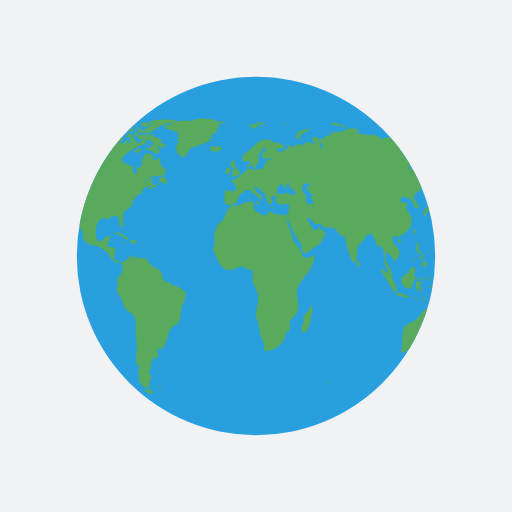
t = 0.00 s
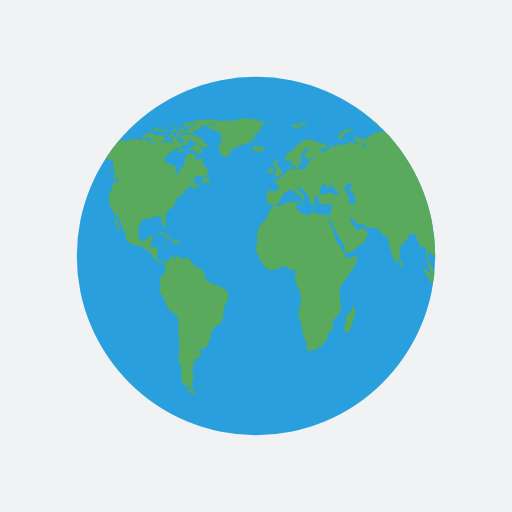
t = 1.67 s
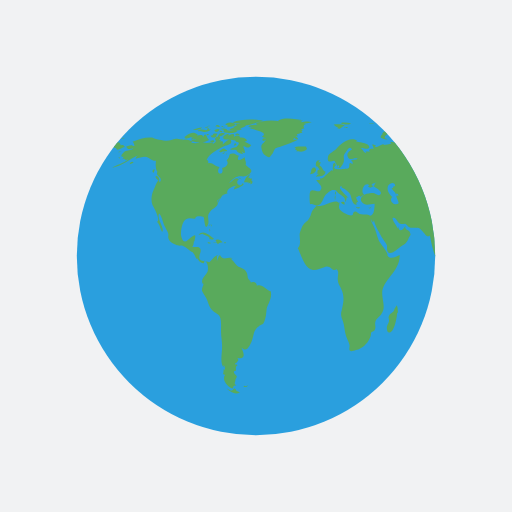
t = 3.33 s
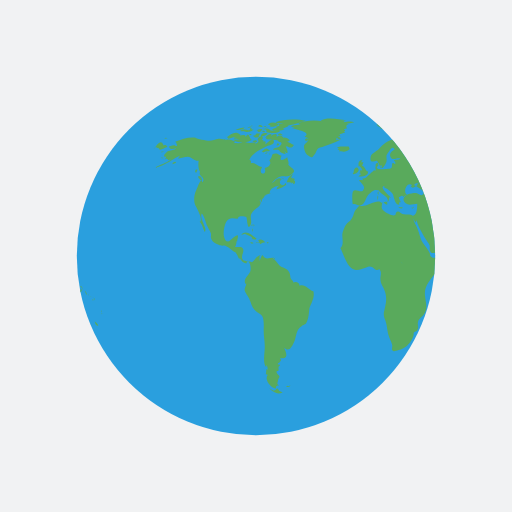
t = 5.00 s
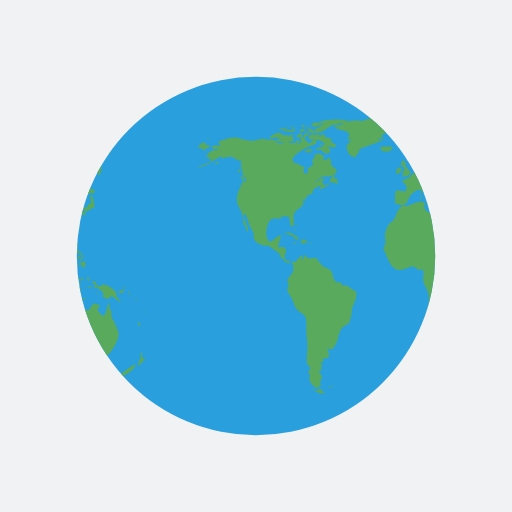
t = 6.67 s
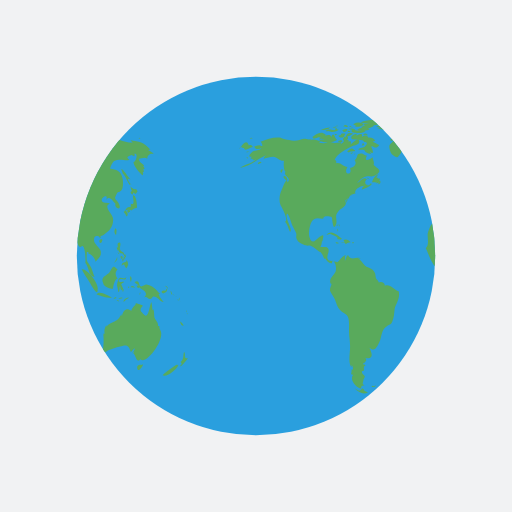
t = 8.33 s

The animated SVG that drew these frames (rendered in a browser with its animation timeline set to each time). Animation: 2 SMIL elements (animateTransform=2); frames cover the first 8.33 s, repeats indefinitely.

<?xml version="1.0" encoding="utf-8"?>
<svg xmlns="http://www.w3.org/2000/svg" xmlns:xlink="http://www.w3.org/1999/xlink" style="margin: auto; background: rgb(241, 242, 243); display: block; shape-rendering: auto;" width="204px" height="204px" viewBox="0 0 100 100" preserveAspectRatio="xMidYMid">
<defs> <clipPath id="ldio-rmd7u4omku-cp"> <circle cx="50" cy="50" r="35"></circle> </clipPath> </defs>
<circle cx="50" cy="50" r="35" fill="#2a9fde"></circle>
<g clip-path="url(#ldio-rmd7u4omku-cp)">
  <path transform="scale(2) translate(-25 -25)" fill="#59aa5c" d="M64.4,74.4c0.3,0.3,0.2,0.3-0.3,0.3C64.1,74.3,64.2,74.5,64.4,74.4z M31.4,75.4c-0.2,0.1-0.3-0.2-0.5,0.1c0.3,0.2,0.6,0.1,0.8-0.1C31.6,75.2,31.6,75.4,31.4,75.4z M84.9,36.9c-0.3,0.2-0.8-0.1-1.1-0.5 c0.1,0.2,0.1,0.6,0.3,0.9c-0.5,0.2-0.2,0.6,0.2,0.7c0-0.1,0-0.3,0-0.4c0.2,0.1,0.4,0.2,0.5,0.3c0.2-0.2,0.2-0.3,0.4-0.5 C85.1,37.2,85,37,84.9,36.9z M85.1,40.6c0-0.6-0.1-2.1-0.6-2.4c-0.6-0.4,0.5,2.1-0.6,1.6c0,0.2-0.1,0.5,0,0.7 c-0.8-0.3-0.9,0.5-1.4,0.9c0.3,0.3,0.4,0.6,0.6,0.9c0.3-0.4,0.2-0.9-0.3-1.2c0.2,0,0.4-0.2,0.6-0.2c0.2,0,0.6,0.2,0.6,0.2 C84.2,41,84.5,40.7,85.1,40.6z M83.7,41c-0.4-0.1-0.7,0.2-0.3,0.6c0.2-0.4,0-0.1,0.3-0.2C83.8,41.2,83.6,41.1,83.7,41z M93.5,62.8 c0.1,0.5,0.3,0.9,0.7,0.8C94.1,63.3,93.8,63,93.5,62.8z M93,71.2c-0.1-0.1-2.5,1.6-2.9,2.1c0.8,0.5,2.9-1.2,3.1-2.1 C93,71.5,92.9,71.2,93,71.2z M95,69.9c-0.4,0.2-0.6,0-0.5-0.4c0,0.1-0.1,0.2-0.1,0.3c0.1-0.5,0.1-0.8-0.1-1.1 c-0.3,0.7,0.1,1.4-0.7,2c0.3,0.3,0.3,0.4-0.1,0.7c0.1,0,0.1,0.1,0.1,0.2C93.9,71.3,95,70.2,95,69.9z M82,50.6 c0.2-0.2,0.3-0.2,0.3-0.5c-0.1,0-0.3-0.1-0.4-0.1C81.9,50.2,81.9,50.4,82,50.6z M82.4,50.6c-0.3-0.4-0.2,0.1-0.1,0.5 c0.2-0.3,0.3-0.5,0.2-0.9C82.5,50.4,82.4,50.5,82.4,50.6z M82.8,49.7c-0.1,0-0.2,0-0.3,0c0,0.1,0.2,0.4,0.2,0.5c-0.1,0-0.1,0-0.2,0 c0.1,0.2,0.1,0.3,0.2,0.5c0.1-0.2,0.1-0.2,0-0.5c0.1,0,0.2,0.1,0.2,0.1C83,50.1,82.9,49.9,82.8,49.7z M81,51 c0.2-0.3,0.3-0.4,0.2-0.8c-0.1,0.5-0.4,0.8-0.6,1.2C80.8,51.3,80.9,51.1,81,51z M81.2,48.6c0.1,0.2,0.1,0.5,0.3,0.3 c0,0.4,0.3,0.6,0.6,0.6c0,0,0-0.1,0.1-0.1c0.1,0.2,0.2,0.3,0.4,0.4c0-0.7-0.6-0.5-0.8-1c-0.2-0.4,0.2-0.9,0-1.4 c-0.5-0.1-0.6,0.3-0.4,1c0,0-0.1-0.1-0.1-0.1C81.1,48.3,81.1,48.4,81.2,48.6z M83.3,52.2c0.1-0.5,0.1-1.1-0.3-1.4c0,0.1,0,0.2,0,0.3 c-0.4,0.2-0.9,0.1-0.9,0.8c0.7-0.7,0.4,0.2,1,0.5c0-0.2,0.1-0.5,0.1-0.7C83.2,52,83.3,52.1,83.3,52.2z M81.5,49.6 c0.1-0.1,0.3-0.1-0.2-0.3C81.4,49.4,81.5,49.5,81.5,49.6z M91.8,57.4c0.1,0.1,0,0.2,0.2,0.1c-0.1-0.2-0.2-0.5-0.3-0.7 C91.6,57,91.7,57.1,91.8,57.4z M90.2,57.3c0.4-0.1,1.1-0.5,0.6-0.9c-0.1,0.4-0.2,0.6-0.4,0.3c-0.1,0-0.5,0.2-0.5,0.3 C89.9,57.2,90,57.2,90.2,57.3z M90.9,56.1c0.1,0.2,0.2,0.3,0.2,0.5c0.1-0.5-0.2-0.8-0.6-0.8C90.7,55.9,90.8,56,90.9,56.1z M90.3,59 c-0.2-0.4-0.7-0.7-1-1.6c0.1,0,0.2,0,0.3,0c-0.7-0.7-1.4-1.7-2.5-1.8c-0.5-0.1-1,0.5-1.3,0.3c-0.5-0.2-0.1-1.4-1.2-0.8 c0.3,0.4,0.6,0.5,0.9,0.6c-0.2,0-0.3,0.1-0.5,0.1c0.1,0.2,0.2,0.4,0.3,0.5c0.1,0,0.2-0.2,0.2-0.2c0.6,0.5,2,1,1,2 c0.6-0.3,0.7,0.4,1.2,0.3c0.4-0.1,0.4-0.5,0.6-0.5C89.2,57.9,89.5,58.9,90.3,59z M93.2,58.5c-0.1,0.1-0.2-0.2-0.2,0.1 C93.3,58.8,93.2,58.6,93.2,58.5z M92.4,57.7c0,0-0.1-0.2-0.2-0.3C92.2,57.6,92.3,57.6,92.4,57.7z M92.9,58c0.1,0.1,0.1,0.1,0.2,0.2 c-0.2-0.2-0.3-0.3-0.5-0.4C92.7,57.8,92.8,57.9,92.9,58z M93.5,59.1C93.6,58.9,93.6,58.8,93.5,59.1z M93.5,58.7c0-0.2,0-0.4-0.2-0.6 C93.3,58.3,93.4,58.5,93.5,58.7z M81,45.9c0.1-0.5,0.2-1-0.1-1.3C80.6,45,80.6,45.5,81,45.9z M94.8,61c0,0,0.1-0.2,0-0.4 C94.7,60.8,94.8,61.1,94.8,61z M94.8,61.2c0.1,0.1,0,0.3,0.2,0.1C94.9,61.1,94.8,61.2,94.8,61.2z M29.5,76.3 c-0.4-0.8-0.5-0.2-0.7-0.2c0.2,0-0.3,0.2-0.3,0.2c-0.2,0-0.6-0.3-0.9-0.4c0.9,0.9,1.9,1.2,2.6,0.7C30,76.6,29.8,76.4,29.5,76.3z M89.6,64.4c0-0.2-0.2-0.3-0.1-0.7c-0.2,0-0.1-0.1-0.3,0c0.1-0.8-0.5-1.1-0.7-1.7c-0.1-0.5,0-1-0.2-1.6c-0.1,0.1-0.1,0.1-0.2,0.2 c0-0.5-0.1-1.1-0.2-1.6c-0.5,0.9-0.5,3.8-1.7,2.2c-0.3-0.5-0.4-0.2-0.4-0.8c0-0.3,0.4-0.5,0.4-0.7c0-0.1-1.1-0.4-1.4-0.5 c0.3,0.3-0.7,0.7-0.8,1.5c-0.5-0.2-0.7-0.4-1.1-0.2c-0.4,0.1-0.7,0.9-0.7,1.1c0,0-0.1,0.1-0.1,0.1c0-0.1,0-0.2-0.1-0.3 c-0.4,0.8-0.6,1.1-1.3,1.4c-0.6,0.3-1.1,0.4-1.6,1c0-0.1,0-0.2,0-0.3c-0.3,0.6-0.5,1.1-0.3,1.8c-0.1-0.1-0.1-0.2-0.2-0.3 c0,0.1,0,0.3,0,0.4c0-0.1-0.1-0.1-0.1-0.2c0.1,1,0.1,1.7,0,2.7c0,0.4-0.6,0.5,0,0.9c0.4,0.2,0.7-0.3,1-0.4c0.8-0.2,1.4-0.5,2.3-0.7 c1.4-0.5,1.7-0.2,2.1,1.1c0.2-0.3,0.5-0.6,0.8-0.8c-0.1,0.4-0.3,0.7-0.6,1c0.2-0.1,0.3-0.2,0.5-0.4c-0.1,0.2-0.1,0.3-0.2,0.5 c0.5,0.2,0.5,2.1,1.5,0.9c0,0.1-0.1,0.1-0.1,0.2C86.9,71.3,90.8,66.1,89.6,64.4z M85.9,71.3c-0.4-0.2-1,0.2-0.7,0.8 c0.2,0.6,0.9-0.4,1.1-0.9C86.2,71.2,86.1,71.2,85.9,71.3z M24.6,44.3c0-0.2,0.2-0.3-0.1-0.5C24.5,44,24.6,44.2,24.6,44.3z M24.2,44.9c0.1,0.1,0.1,0.2,0.1,0.4c0.1-0.2,0.1-0.3,0-0.6C24.1,44.6,24.3,44.8,24.2,44.9z M24.4,43.9c-0.2,0-0.3-0.1-0.3,0.2 C24.3,44.1,24.4,43.9,24.4,43.9z M36.2,56.9c-1-0.3-1.6-1.5-2.7-1.1c0-0.7-0.8-0.9-1.2-0.6c0-0.4-0.4-0.5-0.5-0.8 c-0.1-0.1-0.1-0.7-0.2-1c-0.3-0.7-0.6-0.8-1.2-1.1c-0.6-0.3-0.6-0.2-1.1-0.8c-0.3-0.4-0.6-0.7-1-1c0.1,0,0.2-0.1,0.3-0.1 c-0.9-0.2-1.7,0.6-2.3-0.6c-0.4,0.3-0.4,0.8-0.6,1.2c0-0.3,0-0.7,0-0.9c0.4-0.6-0.1-0.2-0.5,0.1c-0.3,0.2-0.7,0.9-1,1 c0,0-1.6-0.3-1.6-0.3c-0.8-0.7,0.1-1.4-0.1-2.2c-0.2-0.8-1.1-0.3-1.6-0.5c0.2-0.3,0.3-0.7,0.3-1.1c0.1,0,0.1,0,0.1,0.1 c0.2-1.2,0.5-1.7-0.7-0.8c-0.6,0.5-1.3,1.5-1.8,0c-0.3-0.8,0-2.4,0.4-3.1c0.7-1.1,1.6-0.5,2.3-0.6c-0.1-0.7,1.4-0.4,1.6-0.3 c0.2,0.3,0.2,2.8,0.8,1.6c0.5-1-0.4-1.7,0.5-2.7c0.6-0.7,2-1.1,1.3-2.2c0.1,0,0.1,0,0.2,0.1c0-0.2,0-0.3,0.1-0.4 c0,0.4,0,0.4-0.1,0.8c0.3-0.4,0.3-0.4,0.3-0.9c0.1,0.1,0.1,0.1,0.1,0.2c0.2-0.3,0.4-0.5,0.4-0.7c0,0,0.4-0.1,0.6-0.1 c-0.1,0-0.3,0-0.5,0c0.4-0.2,0.8-0.2,1.1-0.4c-0.1,0,0,0-0.2,0c-0.1-0.9,1.4-1.5,1.9-1.4c-0.5,0.2-0.4,0.3-0.6,0.7 c0.5-0.1,1.4-0.5,1.9-0.9c0-0.1-0.1-0.3-0.1-0.4c-0.6,1.2-1.7-0.1-0.8-0.7c-0.7-0.6-1.3,0.5-2,0.8c0.5-0.5,1.1-1.2,1.7-1.3 c0.8-0.2,1.5,0.2,2.2-0.4c1.2-0.9,0.1-1.1-0.6-1.9c0.2-0.5-0.1-0.9-0.2-1.5c-0.5,0.5-1.8,1-1.1-0.3c-0.5,0-0.6-0.4-1.2-0.4 c-1,0-0.4,0.7-1.2,1.3c0.6,0.8-0.3,1.4-0.9,1.5c0.6,1.6-1.5,1.4-0.5-0.2c-0.8,0-1.4-1-2.2-0.7c0-0.6,0.1-0.4-0.3-0.7 c0.5-1.3,2.5-2.2,3.5-2.7c0.3-0.1,1.4-0.2,1.3-0.9c-0.2-1-1.3,0.4-1.7,0.6c0.1-0.2,0-0.2,0.1-0.5c-0.2,0-0.2-0.2-0.6,0 c0.1-0.1,0.1-0.2,0.2-0.3c-0.1,0-0.2,0-0.4-0.1c0.7-0.6-0.4-1-0.8-0.1c0.5,0.5-0.1,0.7-0.5,1c0.1-0.1,0.1-0.2,0.2-0.3 c-0.5-0.2-1,0.1-1.6,0c-0.4-0.1-0.7-0.4-1.2-0.1c0,0,0.1,0.1,0.1,0.1c-0.4,0.1-1.1,0.1-1.7,0c0.1-0.1,0.3-0.1,0.4-0.2 c-0.6-0.3-1.5-0.7-2.1-0.3c0.1-0.1,0.1-0.2,0.2-0.3c-0.4,0.3-0.9,0-1.4,0c-0.6,0.1-1.2,0.4-1.8,0.4c-0.6,0-2.5-0.4-2.7-0.6 c-1.3-0.2-2.7,0.3-4,0.8c0.3,0.2,0.3,0.4,0.4,0.8c-0.2,0-0.3,0-0.5,0c0.1-0.1,0.1-0.1,0.2-0.2c-0.4,0-0.9,0.2-1.3,0.3 c0.2,0.7,0.9,0.5,1.4,0.3c-0.3,0.5-0.9,0.4-1.5,0.6c-0.5,0.2-1.4,1.3-0.4,1.1c-0.1,0.1-0.1,0.3-0.3,0.5c0.2-0.1,0.3-0.1,0.5-0.1 c0,0.1,0,0.1-0.1,0.2c0.1,0,0.1-0.1,0.2-0.1c0,0.1,0,0.1,0,0.2c0.2-0.1,0.4-0.1,0.6-0.2c-1,0.9-2.2,1-3.2,1.7 c2.1-0.4,3.5-1.8,5.4-2.6c-0.3,0.1-0.7,0.4-0.8,0.8c0.8-0.2,1.2-0.4,1.9-0.4c0.8,0.1,1.3,0.9,2.1,0.8c-0.1,0.6-0.1,1.8,0.3,2.2 c-0.6,0.8,1.3,1,0.4,2c-0.2-1.2-0.9,1-1.2,1.6c-0.4,0.8-0.5,2-0.2,2.8c0.2,0.4,1.7,3,0.9,3.3c0.6,0.7,0.6,1.2,1,2 c0.6-0.7-1.1-2.5-0.6-3.6c0.4,0.2,0.8,1.8,1,2.3c0.2,0.4,0.6,1.1,0.8,1.6c0.1,0.7-0.2,0.6,0.2,1.3c0.2,0.4,0.9,0.7,1.3,0.9 c0.5,0.3,1,0.1,1.3,0.2c0.8,0.3,1.4,1.1,2.1,1.3c0,0-0.1,0-0.1,0c0.4,0.5,0.5,0.9,0.7,1.3c0.1-0.1,0.1-0.1,0.1-0.2 c0.4,0.6,0.9,1.2,1.4,1c-0.1-0.8,0.3-0.4,0.5-0.1c0.3,0.5,0.3,1.3,0.2,1.7c-0.2,0.7-1.6,1.6-0.9,2.5c0-0.1,0.1-0.1,0.1-0.2 c0,0.6-0.4,0.8-0.3,1.5c0.1,0.3,0.7,1.2,0.9,1.6c0.3,0.7,0.5,1.6,1,2.1c0.5,0.6,1.3,0.7,1.6,1.4c0.3,0.7,0.2,2,0.2,2.8 c0,1,0.2,1.8,0.2,2.7c0.1,1.2-0.5,3.5,0.3,4.4c0-0.2,0-0.3,0-0.5c0.3,0.3,0.2,0.4,0.3,0.9c-0.1,0-0.2-0.1-0.3-0.1c0,0.5,0,0.6-0.1,1 c0.1,0,0.3,0.1,0.4,0.1c-0.8,1.1,0.7,2.6,1.6,2.7c-0.1-0.5,0.1-0.6,0.6-0.6c-0.6-0.4-0.2-0.6-0.2-1c0-0.2,0.3-0.7,0.3-0.7 c0-0.2-0.3-0.5-0.3-0.4c0-0.1-0.3-0.3-0.3-0.6c0-0.2,0.4-0.2,0.4-0.2c0.1-0.5-0.2-0.7,0.3-1c0-0.1-0.1-0.1-0.1-0.2 c-0.8,0,0-0.5,0-0.4c0.1-0.3,0.5-0.3,0.1-0.9c1.8,0.4,1.2-1.1,0.8-2c1,0.9,1.4,0,1.9-1c0.6-1.3,0.3-2.4,1.5-3.2 c0.7-0.5,0.7-0.1,1.1-1c0.3-0.8,0.3-1.4,0.4-2.2C35.4,59.7,36.6,58.3,36.2,56.9z M24.2,26.2c-0.2,0-0.3-0.1-0.5,0 C23.9,26.6,23.9,26.3,24.2,26.2z M22.4,25.3c-0.2,0.1-0.4,0.2-0.5,0.3c0.4,0.1,0.8,0,1.2,0c-0.2,0-0.4,0.2-0.6,0.2 c0.5,0,1.7,0,2-0.5c-0.2,0-0.3,0-0.4,0c0-0.1,0-0.2,0.1-0.3c-0.4,0.1-0.3-0.1-0.4,0.4C23.3,25.5,22.8,25.2,22.4,25.3z M24.2,27.3 c-0.5-0.1-0.6-1.9-1.2-0.5c0-0.6-0.7-0.4-1.2-0.3c0.1-0.1,0.1-0.1,0.2-0.2c-0.5-0.1-1.1,0.2-1.5,0.5c0.2,0,0.4,0.1,0.7,0.1 c-0.2,0-0.4,0.1-0.6,0.1c0.3,0.2,0.8,0.1,1.2,0.2c-0.4,0-0.8,0.1-1.2,0.1C21.2,28.1,23.6,27.9,24.2,27.3z M24,24.9 c0-0.3-0.3-0.1-0.7,0C23.6,25,23.8,24.9,24,24.9z M21.6,25.4c0.4-0.1,0.9-0.1,1.2-0.5c-0.6,0-1.2,0.2-1.8,0.5 C21.2,25.4,21.4,25.4,21.6,25.4z M32.4,34.8c-0.1,0-0.2,0.2-0.3,0c0,0,0.1-0.1,0.1-0.1c-0.1,0-0.3,0-0.4,0c0.2-0.2,0.3-0.5,0.5-0.7 c-0.6,0.1-1.2,1.1-1.3,1.6c0.3,0,0.7,0,1,0.1c-0.1,0.1-0.1,0.1-0.2,0.2c0.1-0.1,0.4-0.2,0.5-0.3c0,0.1,0,0.2-0.1,0.4 c0.4,0,0.5-0.3,0.4-0.7c-0.1,0-0.1,0-0.2,0.1c0-0.1,0.1-0.2,0.1-0.3C32.6,34.9,32.5,34.9,32.4,34.8z M14,35c0.7,0.6,0.5-0.1,0.2-0.5 C13.7,34.1,13.5,34.6,14,35z M19.6,27.1c0.8-0.1,1.5-0.7,2.3-0.8c-0.9-0.9-1.9,0-2.6,0.5C19.5,26.8,19.5,27,19.6,27.1z M27.7,29.4 c-0.8-0.6-0.7-0.5-1.6,0.2c0.1,0,0.4,0.2,0.3,0.2C27,29.4,27.6,29.7,27.7,29.4z M13.3,33.1c-0.2,0.2-0.3,0.4,0,0.7 c0.1-0.2,0.2-0.5,0.3-0.7C13.4,33.1,13.4,33.1,13.3,33.1z M27.5,30.1c0.1,0,0.1,0.3,0.2-0.1C27.6,30,27.6,30.1,27.5,30.1z M29.8,36 c-0.1,0,0-0.3-0.2-0.1c0.3,0.2,0.2,0.2,0.6,0.1C30.1,36.1,29.9,36.1,29.8,36z M26.7,30c0.2,0,0.3,0.1,0.6-0.2 C27,29.8,26.9,29.9,26.7,30z M30.5,35c-0.2-0.2-0.3-0.3-0.6-0.3C30.1,34.9,30.3,34.9,30.5,35z M27,25.3c0,0.2,0.1,0.2,0,0.5 c0.7,0.2,2.2,0.4,2.7-0.2c-0.7-0.3-1.4,0.1-2.1-0.2c0,0,0.1-0.1,0.1-0.1c-0.4-0.2-0.8-0.3-1.3-0.1C26.7,25.3,26.8,25.3,27,25.3z M26.8,24.9c0.2,0,0.3,0,0.5,0C27.2,24.8,26.9,24.9,26.8,24.9z M27.5,24.4c0.1,0,0.2,0,0.4,0c-0.1,0.1-0.2,0.1-0.3,0.2 c0.6,0.4,1.2,0,1.8-0.2c-0.5-0.6-1.3-0.6-2-0.2C27.3,24.4,27.4,24.2,27.5,24.4z M26.3,25.8c0.2,0,0.3,0.1,0.5-0.1 C26.6,25.6,26.1,25.4,26.3,25.8z M27,24.8c-0.1-0.2-0.1-0.3-0.5,0C26.8,24.9,26.8,24.7,27,24.8z M29.7,26.4c0.1,0,0.3,0,0.5,0 c-0.2-0.3-0.6-0.4-0.9-0.2C29.4,26.5,29.4,26.4,29.7,26.4z M26.9,26c-0.5-0.1-0.9,0.1-1,0.7c0.5-0.1,1-0.3,1.4-0.6 C27.1,26.1,27,26,26.9,26z M31.5,27.3c-0.4-0.3-0.7-0.5-1.2-0.4c-0.2-0.6-0.9-0.4-1.3-0.2c0.3-0.8-0.6-0.5-1-0.2 c0-0.1,0-0.1-0.1-0.2c0.1-0.1,0.2-0.1,0.3-0.2c-0.6,0-1.1,0.2-1.4,0.8c0.1,0,0.2,0,0.3,0C27.1,27,27,27,26.9,27.1 c0.6,0.3,2.7,0.1,2.5,0.6c0.8,0.1,0.7,0.4,0.2,0.9c-0.3,0.3-0.9,0.1-1.3,0.6c0.5,0.2,0.9-0.2,1.4,0.3c0,0-0.1,0.1-0.1,0.1 c0.4,0.3,0.8,0.5,1.2,0.5c-0.1-0.2-0.2-0.5-0.4-0.7c1.4,1.5,0.5-0.9,0.4-0.7c0.3-0.6,0.9,0.8,1.6-0.4c-0.5-0.1-0.8-0.5-1.3-0.6 c0.2-0.1,0.3-0.1,0.5-0.2C31.6,27.5,31.5,27.4,31.5,27.3z M25.7,24.7c0.2,0.1,0.4,0.1,0.6,0.1c-0.1-0.4-0.5-0.5-0.9-0.3 c0.1,0,0.1,0,0.2,0.1c-0.1,0-0.2,0.1-0.3,0.1C25.4,24.7,25.5,24.7,25.7,24.7z M29,24c0.5,0.1,0.9,0.1,1.4,0.1 c-0.3,0.1-0.7,0.1-1,0.1c0.1,0.2,0,0.1,0.2,0.3c-0.2,0.1-0.5,0.2-0.8,0.3c0.2,0.1,0.3,0.2,0.4,0.3c-0.4-0.2-0.8,0-1.1,0.3 c0.7,0.1,1.9,0.3,2.5-0.2c-0.1,0-0.2,0-0.4,0c0.4-0.3,1-0.4,1.2-0.7c-0.1,0-0.2,0-0.3,0c0.9,0,1.8-0.4,2.7-0.6c-0.1,0-0.3,0-0.4,0 c0.4-0.1,0.9-0.1,1.3-0.3c-1.6-0.4-4.4-0.4-5.9,0.3C28.9,23.8,28.9,23.9,29,24z M29.5,28.2c-0.2-0.3-0.3-0.3-0.5,0.2 C29.3,28.4,29.4,28.3,29.5,28.2z M24.4,24.6c-0.2,0-0.4-0.1-0.6,0.1C24,24.7,24.2,24.6,24.4,24.6z M25,27.4c-0.2,0-0.4,0-0.7,0.2 c0.3,0.2,0.6,0.2,0.9,0.1C25.2,27.4,25.1,27.5,25,27.4z M24.4,26.5c0.4,0.5,0.9,0.5,1.3,0c-0.1,0-0.2-0.1-0.2-0.1 c0.2-0.1,0.2-0.1,0.3-0.3c-0.4,0-0.9-0.1-0.9,0.3C24.7,26.4,24.6,26.5,24.4,26.5z M25.3,25.7c0.4,0.2,0.9-0.1,0.9-0.5 c-0.4,0-0.8,0-1.1,0.4C25.5,25.4,25.3,25.7,25.3,25.7z M78.1,46.7c-0.7,0.3-0.2,0.9,0,0.7C78.4,47,78.4,46.8,78.1,46.7z M24.7,46.8 c0.2,0,0.3,0,0.4-0.2c-0.8-0.5-2-1.9-3-0.7c0.3-0.1,0.6-0.2,0.9-0.3c0,0-0.1,0.1-0.1,0.1c0.6,0.3,1,0.3,1.4,0.8 c-0.1,0.1-0.1,0.2-0.2,0.2C24.3,46.7,24.5,46.8,24.7,46.8z M55.7,40.5c-0.1,0.1-0.2,0.1-0.4,0.1c0.4,0.2,0.3,0.1,0.6-0.2 C55.9,40.4,55.8,40.4,55.7,40.5z M49.5,32.8c0.1-0.4,0.2-0.6-0.3-0.4C49.2,32.7,49.3,32.7,49.5,32.8z M48.9,38.1 c0-0.3,0.1-0.4,0-0.7C48.6,37.7,48.8,37.8,48.9,38.1z M45.1,32.6c0.1-0.1,0.1-0.3,0.2-0.1c0,0.1,0.4,0.4,0.4,0.6 c0,0.4-0.6-0.1-0.3,0.6c-0.1,0-0.2,0.1-0.3,0.1c0.1,0,0.3,0.2,0.5,0.2c-0.2,0.1-0.4,0.3-0.6,0.5c0.7,0,1.9,0,1.9-1 c-0.6-0.2-0.6-1-1.2-1.2c0.2-0.2,0.2-0.5,0.3-0.6c-0.2,0-0.3,0-0.5,0c0.1-0.1,0.2-0.3,0.3-0.4C45,31.2,44.9,32,45.1,32.6z M53.3,40.5c-0.2,0-0.2,0.1-0.4-0.1c0,0.1,0,0.1,0,0.2c0.3,0.1,0.5,0.2,0.8,0C53.5,40.5,53.5,40.5,53.3,40.5z M41.5,27.3 c-0.3,0-0.6,0-0.9,0c0-0.1,0.2-0.4,0.2-0.4c0.3,0.3,0.4,0.3,0.8,0.3c-0.2-0.3-0.2-0.4-0.6-0.6c0.1,0,0.3,0,0.5,0 c-0.1-0.1,0-0.2-0.2-0.4c0.3,0,0.5-0.1,0.7-0.2C42,26,42,26,41.9,26c0.2,0,0.3,0,0.5,0c-0.1-0.1-0.2-0.2-0.2-0.3 c0.3-0.2,0.3-0.2-0.1-0.5c0.2,0,0.5-0.1,0.7-0.1c-0.3-0.4-0.2-0.7,0.3-0.9c-0.2,0-0.3,0-0.5,0c0.5,0,1-0.2,1.6-0.3 c-0.6-0.3-1.5-0.1-2.1,0c0.1-0.1,0.2-0.1,0.2-0.2c-0.6-0.1-1.3-0.1-1.9-0.1c0.7,0,1.5,0.1,2.2-0.1c-1.4-0.2-3.8-0.7-5,0.1 c0.1,0,0.3,0.1,0.4,0.1c-1.6-0.3-3.3-0.2-4.8,0.4c0.2,0,0.3,0.1,0.5,0.1c-0.6,0.3-1.4,0.1-1.9,0.5c0.4,0.1,0.8,0.2,1.2,0.2 c-0.3,0-0.7,0-1,0.1c0.2,0.2,4.1,0.7,2.5,1.7c0.3,0.1,0.5,0.2,0.8,0.4c-0.9-0.5-1,0.9,0,0.2c-0.6,1-1.2,0.7-0.8,2.1 c0.2,0.7,0.5,0.9,0.9,1.1c0.7,0.4,0.6,0.2,1.1-0.4c0.1-0.1,0.4-0.9,0.6-1.1c0.4-0.3,0.8-0.2,1.1-0.4C39.3,28.2,40.4,27.9,41.5,27.3z M25.3,47.4c0.3,0.1,0.4-0.1,0.6,0.3c0.2-0.4,0.6-0.3,0.9-0.4c-0.3-0.4-0.9-0.7-1.4-0.4c0.2,0.2,0.1,0.2,0.3,0.4 c-0.2,0-0.3,0.1-0.6,0C25,47.6,25.1,47.4,25.3,47.4z M80.8,58.3c0.1,0,0.2-0.1,0.3-0.1C81,58,80.7,58,80.5,58.4 C80.6,58.4,80.7,58.3,80.8,58.3z M82.5,56.6c-0.2-0.4-0.3-0.7-0.5-1.1c0.2-0.1,0.3-0.3,0.5-0.3c0-0.1,0-0.1,0-0.2 c-0.4,0.2-1.4,0.1-0.8-0.4c0.5-0.4,1.2,0.5,1.3-0.5c-0.4,0.6-0.9,0-1.3,0.2c-0.3,0.2-0.5,1.1-0.5,1.5c0,0,0.3,1.2,0.2,1.2 c0.4,0.2,0.2-0.9,0.4-1.2c0,0.4,0.1,0.6,0.2,0.9c0.1-0.1,0.2-0.1,0.3-0.2c-0.1,0.3,0,0.3,0,0.5C82.5,56.9,82.4,56.8,82.5,56.6z M78.5,55.3c0.1,0.8,1.5,1.1,1.9,1.1c0.1-0.7,0.3-1.8,0.9-2c-0.6-0.8-0.4-1.3,0-1.8c-0.4-0.2-0.5-0.6-0.8-0.5 c-0.3,0.1-0.6,0.9-0.8,1.1C79.1,53.9,77.9,54,78.5,55.3z M85.8,57.1c-0.1,0.1-0.2,0-0.2,0.5C85.8,57.4,85.7,57.2,85.8,57.1z M83.6,56c-0.1,0-0.2,0-0.3,0C83.6,56.5,83.5,56.1,83.6,56z M81.6,58.9c-0.1-0.2-0.1-0.4-0.5-0.3C81.3,58.8,81.4,58.8,81.6,58.9z M82.3,58.2c-0.1-0.2-0.5-0.1-0.8,0.1C81.7,58.4,82,58.3,82.3,58.2z M78.7,58c0.5,0.1,1,0.2,1.5,0.1c-0.6-0.3-2.6-1.5-3-0.6 C77.7,57.7,78.2,57.8,78.7,58z M77.4,56.5c0.3-1-2-4.1-3.1-3.9c0.4,0.9,1,1.6,1.5,2.5C76,55.4,77.5,58.3,77.4,56.5z M84.2,56.1 c0.2,0.1,0.3,0,0.5,0.2c-0.2-0.5-0.6-0.6-0.9-0.2C84,56.1,84.1,56.1,84.2,56.1z M83.9,55.1c0.1-0.4,0.3-0.8-0.1-1.2 C83.7,54.3,83.7,54.7,83.9,55.1z M82.7,58.8c0.2-0.3,0.6-0.5,0.9-0.7c-0.5,0-1,0.2-1.2,0.8C82.5,58.9,82.6,58.9,82.7,58.8z M44.1,33.6c-0.1,0.1-0.1,0.3-0.2,0.4c0.4,0.1,1.4-0.5,1.1-1C44.7,32.3,44,33,44.1,33.6z M41.8,29.6c0.5,0.1,1.1-0.1,1.5-0.5 c0-0.1-0.2-0.4-0.2-0.5c-0.6,0.1-1.9-0.2-2.3,0.3c0.2,0,0.3,0.1,0.5,0.1c-0.1,0-0.2,0.1-0.4,0.2c0.2,0.1,0.3,0.1,0.5,0.2 c-0.1,0.1-0.2,0.1-0.2,0.2C41.4,29.5,41.6,29.5,41.8,29.6z M48.7,38.5C48.8,40.2,49,37.2,48.7,38.5z M50.5,39.4 c-0.2,0-0.4,0.1-0.6,0c0.1,0.3,0.4,0.5,0.7,0.6C50.7,39.5,50.6,39.5,50.5,39.4z M24.1,47.3c-0.1,0.1-0.2-0.1-0.2,0.1 c0.3,0.2,0.3,0.2,0.6,0.1C24.4,47.3,24.3,47.4,24.1,47.3z M70,51c-0.1-0.1-0.1-0.1-0.2-0.2C69.3,52.7,70.9,52.3,70,51z M61,60.2 c0-0.2-0.1-0.4-0.2-0.6c-0.1,0.3-0.3,0.5-0.4,0.7c-0.1,0.8-0.9,0.8-1.1,1.4c-0.2,0.4,0.1,0.7,0,1.1c-0.1,0.4-0.3,0.6-0.4,1 c-0.1,1.2,0.5,1.5,1.1,0.7c0.5-0.7,0.9-2.6,0.9-3.5c0,0.1,0.1,0.2,0.1,0.2C61.1,60.9,61,60.6,61,60.2z M74.3,48.1 c-0.9,0.8-1-2.4-2-2.6c0,0.2,0,0.2,0,0.4c-0.3-0.1-0.5,0-0.9,0.1c0.1,0.9-1.3,1.5-1.5,2.2c-0.2,0.6-0.2,2.1-0.3,2.7 c-0.1,0.1-0.3,0.4-0.5,0.5c-1-1.2-1.5-3.8-1.8-5.4c-0.6,0.6-1.1-0.6-1.6-1c-0.5-0.5-0.4-0.4-1.1-0.5c-0.5-0.1-0.9,0.1-1.3-0.1 c-0.4-0.2-0.5-0.6-0.8-0.7c-0.3-0.1-0.5,0.2-1,0c-0.7-0.3-0.8-1.5-1.5-1.1c0.1,0.9,0.8,1.3,1,2.1c0-0.2,0.1-0.4,0.1-0.5 c0.1,1.3,1,0.8,1.4-0.1c-0.1,0.9,0.5,0.7,0.8,1.1c0.4,0.8,0.2,0.6-0.1,1.2c-0.4,1-0.6,1.2-1.5,1.7c-0.6,0.4-2,1.9-2.6,1.1 c-0.3-0.4-0.1-0.9-0.2-1.3c-0.2-0.5-0.7-1-0.9-1.4c-0.4-0.8-1.8-3-1.6-3.7c0,0.3-0.2,0.5-0.2,0.7c-0.2-0.3-0.4-0.5-0.5-0.9 c0.1,0.8,0.6,1.5,0.9,2.2c0.3,0.7,0.4,1.4,0.7,2.1c0.3,0.7,2,2.5,1.7,3c0.5,0.9,1.8,0.2,2.4-0.1c0.1,3.4-3.7,4.9-3.4,7.8 c0.1,1.4,0.7,2.7-0.3,3.9c-0.7,0.8-1,0.7-1.1,1.7c0,0.5,0.2,0.8-0.1,1.3c-0.1,0.2-0.6,0.3-0.7,0.5c0,0.1,0,0.5-0.1,0.7 c-0.2,0.5-0.5,1.1-0.9,1.5c-0.5,0.6-0.9,0.8-1.4,1c-0.2,0.1-1.4,0.4-1.5,0.4c-0.6-0.2-0.2-0.7-0.3-1.2c-0.2-0.8-0.6-1.4-0.8-2.2 c-0.2-0.9-0.2-1.6-0.5-2.5c-0.3-0.8-0.5-1.3-0.2-2.2c0.3-1.4,0.5-2.2,0.1-3.5c-0.3-1-0.9-1.5-0.9-2.5c0-0.8,0.3-1.3-0.2-1.9 c-0.9,0.6-1.1-0.8-2.2-0.5c-0.7,0.2-1.9,0.8-2.6,0.6c-1.5-0.3-2.2-3.1-2.8-4.2c0.8-0.8,0.2-2.2,0.4-3c0.1-0.4,0.4-1.2,0.6-1.5 c0.4-0.6,0.9-0.7,1.2-1.3c0.5-0.8,0.3-1.3,1-2c0.8-0.9,0.3-0.3,1.4-0.5c0.9-0.1,2.7-1.4,3.4-0.6c0.1,0,0.2-0.1,0.2-0.1 c-0.2,0.8-0.3,1.2,0.3,1.7c0.5,0.4,1.7,1.1,2.2,0.8c0.1,0,0-0.6,0.5-0.7c0.2-0.1,0.7,0.4,0.9,0.5c0.5,0.2,1.7-0.1,1.9,0.3 c0.9,0.2,1-1.5,1-2.3c-0.6,0-1.4,0.3-1.9,0.1c-1.2-0.5-0.9-1.5,0-1.9c0.4-0.2,1.1-0.3,1.6-0.3c0.4,0,1,0.7,1.4,0.3 c0.6-0.6-0.9-1.3-1.3-1.6c0.3-0.4,0.2-0.2,0.2-0.5c0.1-0.1,0.2-0.1,0.4-0.2c-0.4-0.1-1.6,0.5-0.6,0.6c-0.4,0.4-0.8,0.5-1.1,0.1 c0.1-0.1,0.2-0.1,0.3-0.2c-1-0.9-1.9,1.4-1,1.8c-0.2,0.1-0.5,0.3-0.7,0.5c-0.2-0.4-0.3-0.3-0.7-0.2c0.1,0.1,0.1,0.1,0.2,0.2 c-0.3-0.1-0.2,0.1-0.4-0.1c0,0.5,0.2,0.7,0.4,1.1c-0.1,0-0.2-0.1-0.3-0.1c0.1,0.2,0.1,0.2-0.1,0.2c0,0.1,0.1,0.2,0.1,0.4 C52,40,52,38.4,51.7,37.9c-0.3-0.5-1.4-1.3-1.6-1.2c-0.1-0.2,0-0.2,0-0.3c-1.3,0,1.2,2,1.3,2.3c-0.7-0.5-0.1,0.3-0.7,0.8 c0.3-1-0.8-1.3-1.3-1.8c-0.6-0.6-0.2-0.5-0.9-0.6c-0.5-0.1-1.1,0.5-1.3,0.7c-0.8,0.6-0.7,1.7-1.5,2.2c-0.8,0.5-1.1-0.4-1.8-0.1 c-0.1-0.5-0.2-2.3,0.1-2.6c0.4-0.5,1.5,0.4,1.9-0.1c0.7-0.8-0.5-1.5-0.8-2c0.3,0,0.5-0.1,0.8,0c0-0.1-0.1-0.3-0.1-0.4 c0.5,0.3,0.9-0.3,1.2-0.6c0.3-0.3,0.8-0.7,1-0.9c0.1-0.2,0.3,0.2,0.4-0.1c0,0-0.1-0.3-0.1-0.4c0.2-0.4-0.2-0.8,0.5-1 c0,0.1,0.1,0.4,0.1,0.5c-1.1,0.9,1.1,0.8,1.5,0.7c0.6-0.1,0.7,0.1,1.1-0.3c0.2-0.2-0.2-1.4,0.7-0.6c0-0.2,0-0.3,0-0.5 c-0.2-0.1-0.1-0.1-0.3-0.3c0.5-0.2,0.9,0,1.3-0.3c-0.6-0.4-1.5,0.5-1.9-0.3c-0.4-0.7,0.2-1.2,0.8-1.5c-0.5-0.8-0.9,0.1-1.2,0.5 c-0.7,0.9-0.3,0.8-0.4,1.8c0,0.2-0.6,1.4-0.9,1.3c-0.4-0.1-0.7-1.2-1-1.4c-0.3-0.1-1.5,0.8-1.2-0.8c0.1-0.6,1.1-1,1.6-1.5 c1-1.1,2.6-2.5,4.1-1.6c-0.1,0-0.2,0.1-0.3,0.1c0.4,0.2,2.3,0.3,2.6,0.9c0.4,1-1.2,0.3-1.6,0.4c0.5,0.3,0.5,0.9,1.1,1 c-0.1-0.1-0.1-0.2-0.2-0.3c0.2,0,0.6,0,0.9,0c-0.1-0.1-0.1-0.2-0.2-0.3c0.3-0.3,0.6-0.4,0.9-0.2c0-0.3-0.1-0.6-0.3-0.9 c0.4,0,0.6,0.1,0.8,0.3c-0.1,0-0.2,0-0.3,0c0.4,0.6,1.1-0.3,1.9-0.4c-0.1,0.1-0.1,0.1-0.2,0.2c0.5,0,1.2-0.1,1.6-0.3 c-0.1-0.1-0.2-0.1-0.3-0.2c0.6-0.2,1.5,0.2,2.1,0.5c0-0.1,0.1-0.1,0.1-0.2c-0.7-0.3-1.2-1.5-0.2-1.4c0.5,0,1.4,1.7,1,2.2 c0.4,0,0.5-0.1,0.6-0.5c-0.4-0.4-0.6-0.8-1-1.2c0.1-0.1,0.2-0.1,0.3-0.2c-0.1-0.1-0.1-0.2-0.2-0.2c0.2,0.2,0.4,0.4,0.6,0.6 c-0.1-0.1-0.1-0.2-0.2-0.2c0.4-0.2,0.8-0.2,1.2,0c-0.3-0.2-0.3-0.4-0.5-0.6c0.4-0.1,0.9-0.1,1.3-0.1c-0.1-0.1-0.2-0.1-0.3-0.2 c0.6-0.7,1.8-0.5,2.7-0.6c0.1-0.4,0.5-0.5,0.9-0.3C68.1,25,68,25,67.9,25c0.7,0.2,1.8-0.1,2.3,0.6c-0.2,0.1-0.5,0.3-0.7,0.4 c1.1,0.1,2.1,0.5,3.2,0.4c-0.1-0.1-0.1-0.2-0.2-0.2c1.1,0,1.5,0.7,2.5,1c0-0.1-0.1-0.2-0.1-0.4c0.6,0.2,1.2,0.1,1.8,0.1 c-0.1-0.1-0.3-0.2-0.4-0.3c0.5-0.3,1.7-0.1,2.3,0.1c0.7,0.2,1.4,0.2,2.1,0.4c1.1,0.2,2.5,0.9,3.6,0.7c-0.2-0.1-0.3-0.2-0.5-0.4 c1.8,0.3,2.5,0.3,3.9,1.8c-0.2,0-0.2,0.1-0.5,0.1c0.4,0.2,0.9,0.4,1.2,0.8c-0.6-0.2-1.3,0.2-1.3,0.9c-0.5-0.4-1.1,0-1.6,0 c0,0.9,0.6,0.7,1,1.4c-0.1,0-0.1,0-0.2,0c0.1,0.2,0.2,0.3,0.3,0.5c-0.1,0.1-0.2,0.1-0.3,0.2c0.1,0.1,0.1,0.3,0.2,0.4 c-0.1,0-0.2,0.1-0.3,0.1c0.2,0.4,0,0.4,0,0.7c-0.7-0.7-1.6-1.6-1.8-2.6c0.5-0.2,1-1.7,0.2-1.7c0.2,1-0.4,0.2-0.7,0.3 c-0.4,0.2-1.1,0.3-0.3,0.9c-0.6,0.3-1.3-0.1-2,0c-1.2,0.1-1.2,0.4-1.8,1.7c1.2,0.2,2.2,0.4,2.5,2.1c0.1,0.6,0.1,1.6-0.2,2.1 c-0.4,0.5-0.6,0.3-0.9,0.6c0,0-0.4,0.9-0.4,0.9c0.1,0.5,0.3,0.4,0.6,0.9c1.1,1.9-0.9,1.2-0.5,0.3c-0.2-0.2-0.7-0.8-0.7-0.8 c-0.4-0.2-0.5-0.6-1.1,0c0.4-1.3-0.9-0.4-0.9,0c0,0.9,1.3,0.4,1.6,0.8c-1.4,0.4,0.5,2.1,0.6,2.8c0.2,1.5-0.7,2.5-1.6,3.1 c-0.3,0.2-0.4,0.3-0.8,0.4c-0.1,0,0.1,0.4-0.1,0.4c-0.1,0-0.2-0.3-0.2-0.3c-0.1,0-1-0.5-1,0.7c0,0.8,1.1,1.3,1.3,2.1 c0.2,1.1-0.4,1.4-1,2.1c0-0.5-0.9-1.6-1.4-1.6c0-0.1,0-0.2,0-0.3c-0.1,0-0.2,0-0.3,0c0,0.6-0.1,1.2,0,1.7c0.1,0.4,0.5,0.7,0.7,1.1 c0.4,0.8,0.5,1.3,0.8,2.1c-1.2-0.2-1.1-2-1.8-2.8c0,0.1,0,0.2,0,0.2C75.1,51,75,47.7,74.3,48.1z M53.6,51.4 c-0.1-0.1-0.1-0.1-0.2-0.2C53.5,51.3,53.5,51.4,53.6,51.4z M61.2,39.7c-0.1-0.7-0.4-0.9-0.5-1.5c0.3,0.1,0.3,0,0.5,0 c-0.2-0.4-0.5-0.6-0.5-0.1c-0.1-0.7-0.6-0.8-0.9-1.4c0.1,0,0.2,0,0.3,0c0.2-0.4-0.1-0.3,0.4-0.3c0.1-1-1-0.7-1.3-0.2 C58.7,37,59.4,38,60,38.5C59.1,39.1,60.4,40.4,61.2,39.7z M50.4,24.2c0.4,0.2,1,0.2,1.5-0.1c-0.6-0.2-1.4-0.2-2-0.1 C50.1,24.2,50.2,24.2,50.4,24.2z M51,25c0.1,0,0.3-0.1,0.4-0.1c-0.3-0.1-0.5-0.1-0.8-0.1c0.1,0.3,0.1-0.1,0,0.2 C50.8,24.9,50.9,24.9,51,25z M49.1,24.8c0.1,0,0.2,0.1,0.3,0.1c-0.1,0-0.1,0.1-0.2,0.1c0.7,0.5,0.8-0.4,1.5-0.5 c-0.9-0.3-1.4-0.2-2.2-0.2C48.7,24.5,48.9,24.7,49.1,24.8z M27.1,47.3c0.1,0.1,0,0.4,0.4,0.1C27.4,47.3,27.3,47.3,27.1,47.3z M55.6,24.1c0.3,0.1,0.6,0,0.9-0.1c-0.5,0-0.8,0-1.3,0C55.5,24,55.7,24.2,55.6,24.1z M57.7,26.9c0.4,0.2,0.9,0.4,1.4,0.3 c-2-0.4,1.3-1.7,1.6-1.9c-0.7-0.3-1.8,0.1-2.5,0.5c-0.1,0.2,0,0.1-0.3,0.4c0.1,0,0.1,0,0.2,0C57.7,26.4,57.7,26.6,57.7,26.9z M65.1,24.4c0.5,0.1,1,0.2,1.5,0.2c-0.4-0.6-1.5-0.9-2.1-0.4C64.7,24.1,64.8,24.3,65.1,24.4z M75.7,25.8c0.3-0.1,0.7-0.1,1.1-0.1 c-0.3-0.5-1.3-0.5-1.8-0.4C75.2,25.7,75.4,25.8,75.7,25.8z M67.6,24.6c-0.5-0.2-0.9-0.4-1,0.2C67,24.8,67.5,24.8,67.6,24.6z M76.6,26.1c-0.2,0.1-0.2,0-0.3,0.2c0.3,0.1,0.6,0.1,0.8,0.1C77,26.2,76.8,26.1,76.6,26.1z M5,29.1C5,29.1,5,29.1,5,29.1z M7.7,27 c-0.2-0.1-0.3-0.2-0.6,0.1C7.3,27.1,7.5,27,7.7,27z M82.3,33.9c0.6,0.5,0.9,1.6,1.4,2.3c0-0.1,0-0.2,0-0.3c0.1,0.1,0.2,0.2,0.3,0.2 c-0.3-0.4-0.7-0.7-0.7-1.2c0.2,0,0.3,0.1,0.5,0.1c-0.6-0.6-1.2-1.8-1.8-2C82.1,33.3,82.2,33.4,82.3,33.9z M5.5,28.8 c0,0,0.3,0.1,0.5,0.1c0.1,0.8,1.1-0.1,1.7-0.2c-0.2-0.5-0.7-0.4-1-0.2c0.1-0.1,0.2-0.1,0.2-0.2C6.4,27,5.6,28.5,5,29.1 C5.2,28.9,5.7,28.4,5.5,28.8z M77.6,25.8c0.2,0,0.3,0.1,0.5-0.1c-0.3-0.1-0.7-0.1-1.1-0.1C77.2,25.7,77.3,25.7,77.6,25.8z M85.8,27.1c-0.1-0.1-0.2-0.2-0.3-0.2c0,0-0.1,0.1-0.1,0.1C85.6,27.1,85.7,27,85.8,27.1z M28.5,50.6c0,0,0.1,0.3,0.2-0.2 C28.6,50.3,28.5,50.6,28.5,50.6z M7.1,29.7c-0.3-0.1-0.4-0.2-0.7,0C6.6,29.8,6.8,29.7,7.1,29.7z M9.2,31.6c-0.3,0.1-0.5,0.1-0.5,0.5 c0.2-0.1,0.5-0.2,0.7-0.3C9.3,31.5,9.3,31.7,9.2,31.6z M6.4,30.8c0.2,0,0.3,0.3,0.4,0C6.7,30.7,6.5,30.8,6.4,30.8z">
    <animateTransform attributeName="transform" type="translate" repeatCount="indefinite" dur="20s" keyTimes="0;1" values="-100 0;0 0"></animateTransform>
  </path>
  <path transform="scale(2)" fill="#59aa5c" d="M64.4,74.4c0.3,0.3,0.2,0.3-0.3,0.3C64.1,74.3,64.2,74.5,64.4,74.4z M31.4,75.4c-0.2,0.1-0.3-0.2-0.5,0.1c0.3,0.2,0.6,0.1,0.8-0.1C31.6,75.2,31.6,75.4,31.4,75.4z M84.9,36.9c-0.3,0.2-0.8-0.1-1.1-0.5 c0.1,0.2,0.1,0.6,0.3,0.9c-0.5,0.2-0.2,0.6,0.2,0.7c0-0.1,0-0.3,0-0.4c0.2,0.1,0.4,0.2,0.5,0.3c0.2-0.2,0.2-0.3,0.4-0.5 C85.1,37.2,85,37,84.9,36.9z M85.1,40.6c0-0.6-0.1-2.1-0.6-2.4c-0.6-0.4,0.5,2.1-0.6,1.6c0,0.2-0.1,0.5,0,0.7 c-0.8-0.3-0.9,0.5-1.4,0.9c0.3,0.3,0.4,0.6,0.6,0.9c0.3-0.4,0.2-0.9-0.3-1.2c0.2,0,0.4-0.2,0.6-0.2c0.2,0,0.6,0.2,0.6,0.2 C84.2,41,84.5,40.7,85.1,40.6z M83.7,41c-0.4-0.1-0.7,0.2-0.3,0.6c0.2-0.4,0-0.1,0.3-0.2C83.8,41.2,83.6,41.1,83.7,41z M93.5,62.8 c0.1,0.5,0.3,0.9,0.7,0.8C94.1,63.3,93.8,63,93.5,62.8z M93,71.2c-0.1-0.1-2.5,1.6-2.9,2.1c0.8,0.5,2.9-1.2,3.1-2.1 C93,71.5,92.9,71.2,93,71.2z M95,69.9c-0.4,0.2-0.6,0-0.5-0.4c0,0.1-0.1,0.2-0.1,0.3c0.1-0.5,0.1-0.8-0.1-1.1 c-0.3,0.7,0.1,1.4-0.7,2c0.3,0.3,0.3,0.4-0.1,0.7c0.1,0,0.1,0.1,0.1,0.2C93.9,71.3,95,70.2,95,69.9z M82,50.6 c0.2-0.2,0.3-0.2,0.3-0.5c-0.1,0-0.3-0.1-0.4-0.1C81.9,50.2,81.9,50.4,82,50.6z M82.4,50.6c-0.3-0.4-0.2,0.1-0.1,0.5 c0.2-0.3,0.3-0.5,0.2-0.9C82.5,50.4,82.4,50.5,82.4,50.6z M82.8,49.7c-0.1,0-0.2,0-0.3,0c0,0.1,0.2,0.4,0.2,0.5c-0.1,0-0.1,0-0.2,0 c0.1,0.2,0.1,0.3,0.2,0.5c0.1-0.2,0.1-0.2,0-0.5c0.1,0,0.2,0.1,0.2,0.1C83,50.1,82.9,49.9,82.8,49.7z M81,51 c0.2-0.3,0.3-0.4,0.2-0.8c-0.1,0.5-0.4,0.8-0.6,1.2C80.8,51.3,80.9,51.1,81,51z M81.2,48.6c0.1,0.2,0.1,0.5,0.3,0.3 c0,0.4,0.3,0.6,0.6,0.6c0,0,0-0.1,0.1-0.1c0.1,0.2,0.2,0.3,0.4,0.4c0-0.7-0.6-0.5-0.8-1c-0.2-0.4,0.2-0.9,0-1.4 c-0.5-0.1-0.6,0.3-0.4,1c0,0-0.1-0.1-0.1-0.1C81.1,48.3,81.1,48.4,81.2,48.6z M83.3,52.2c0.1-0.5,0.1-1.1-0.3-1.4c0,0.1,0,0.2,0,0.3 c-0.4,0.2-0.9,0.1-0.9,0.8c0.7-0.7,0.4,0.2,1,0.5c0-0.2,0.1-0.5,0.1-0.7C83.2,52,83.3,52.1,83.3,52.2z M81.5,49.6 c0.1-0.1,0.3-0.1-0.2-0.3C81.4,49.4,81.5,49.5,81.5,49.6z M91.8,57.4c0.1,0.1,0,0.2,0.2,0.1c-0.1-0.2-0.2-0.5-0.3-0.7 C91.6,57,91.7,57.1,91.8,57.4z M90.2,57.3c0.4-0.1,1.1-0.5,0.6-0.9c-0.1,0.4-0.2,0.6-0.4,0.3c-0.1,0-0.5,0.2-0.5,0.3 C89.9,57.2,90,57.2,90.2,57.3z M90.9,56.1c0.1,0.2,0.2,0.3,0.2,0.5c0.1-0.5-0.2-0.8-0.6-0.8C90.7,55.9,90.8,56,90.9,56.1z M90.3,59 c-0.2-0.4-0.7-0.7-1-1.6c0.1,0,0.2,0,0.3,0c-0.7-0.7-1.4-1.7-2.5-1.8c-0.5-0.1-1,0.5-1.3,0.3c-0.5-0.2-0.1-1.4-1.2-0.8 c0.3,0.4,0.6,0.5,0.9,0.6c-0.2,0-0.3,0.1-0.5,0.1c0.1,0.2,0.2,0.4,0.3,0.5c0.1,0,0.2-0.2,0.2-0.2c0.6,0.5,2,1,1,2 c0.6-0.3,0.7,0.4,1.2,0.3c0.4-0.1,0.4-0.5,0.6-0.5C89.2,57.9,89.5,58.9,90.3,59z M93.2,58.5c-0.1,0.1-0.2-0.2-0.2,0.1 C93.3,58.8,93.2,58.6,93.2,58.5z M92.4,57.7c0,0-0.1-0.2-0.2-0.3C92.2,57.6,92.3,57.6,92.4,57.7z M92.9,58c0.1,0.1,0.1,0.1,0.2,0.2 c-0.2-0.2-0.3-0.3-0.5-0.4C92.7,57.8,92.8,57.9,92.9,58z M93.5,59.1C93.6,58.9,93.6,58.8,93.5,59.1z M93.5,58.7c0-0.2,0-0.4-0.2-0.6 C93.3,58.3,93.4,58.5,93.5,58.7z M81,45.9c0.1-0.5,0.2-1-0.1-1.3C80.6,45,80.6,45.5,81,45.9z M94.8,61c0,0,0.1-0.2,0-0.4 C94.7,60.8,94.8,61.1,94.8,61z M94.8,61.2c0.1,0.1,0,0.3,0.2,0.1C94.9,61.1,94.8,61.2,94.8,61.2z M29.5,76.3 c-0.4-0.8-0.5-0.2-0.7-0.2c0.2,0-0.3,0.2-0.3,0.2c-0.2,0-0.6-0.3-0.9-0.4c0.9,0.9,1.9,1.2,2.6,0.7C30,76.6,29.8,76.4,29.5,76.3z M89.6,64.4c0-0.2-0.2-0.3-0.1-0.7c-0.2,0-0.1-0.1-0.3,0c0.1-0.8-0.5-1.1-0.7-1.7c-0.1-0.5,0-1-0.2-1.6c-0.1,0.1-0.1,0.1-0.2,0.2 c0-0.5-0.1-1.1-0.2-1.6c-0.5,0.9-0.5,3.8-1.7,2.2c-0.3-0.5-0.4-0.2-0.4-0.8c0-0.3,0.4-0.5,0.4-0.7c0-0.1-1.1-0.4-1.4-0.5 c0.3,0.3-0.7,0.7-0.8,1.5c-0.5-0.2-0.7-0.4-1.1-0.2c-0.4,0.1-0.7,0.9-0.7,1.1c0,0-0.1,0.1-0.1,0.1c0-0.1,0-0.2-0.1-0.3 c-0.4,0.8-0.6,1.1-1.3,1.4c-0.6,0.3-1.1,0.4-1.6,1c0-0.1,0-0.2,0-0.3c-0.3,0.6-0.5,1.1-0.3,1.8c-0.1-0.1-0.1-0.2-0.2-0.3 c0,0.1,0,0.3,0,0.4c0-0.1-0.1-0.1-0.1-0.2c0.1,1,0.1,1.7,0,2.7c0,0.4-0.6,0.5,0,0.9c0.4,0.2,0.7-0.3,1-0.4c0.8-0.2,1.4-0.5,2.3-0.7 c1.4-0.5,1.7-0.2,2.1,1.1c0.2-0.3,0.5-0.6,0.8-0.8c-0.1,0.4-0.3,0.7-0.6,1c0.2-0.1,0.3-0.2,0.5-0.4c-0.1,0.2-0.1,0.3-0.2,0.5 c0.5,0.2,0.5,2.1,1.5,0.9c0,0.1-0.1,0.1-0.1,0.2C86.9,71.3,90.8,66.1,89.6,64.4z M85.9,71.3c-0.4-0.2-1,0.2-0.7,0.8 c0.2,0.6,0.9-0.4,1.1-0.9C86.2,71.2,86.1,71.2,85.9,71.3z M24.6,44.3c0-0.2,0.2-0.3-0.1-0.5C24.5,44,24.6,44.2,24.6,44.3z M24.2,44.9c0.1,0.1,0.1,0.2,0.1,0.4c0.1-0.2,0.1-0.3,0-0.6C24.1,44.6,24.3,44.8,24.2,44.9z M24.4,43.9c-0.2,0-0.3-0.1-0.3,0.2 C24.3,44.1,24.4,43.9,24.4,43.9z M36.2,56.9c-1-0.3-1.6-1.5-2.7-1.1c0-0.7-0.8-0.9-1.2-0.6c0-0.4-0.4-0.5-0.5-0.8 c-0.1-0.1-0.1-0.7-0.2-1c-0.3-0.7-0.6-0.8-1.2-1.1c-0.6-0.3-0.6-0.2-1.1-0.8c-0.3-0.4-0.6-0.7-1-1c0.1,0,0.2-0.1,0.3-0.1 c-0.9-0.2-1.7,0.6-2.3-0.6c-0.4,0.3-0.4,0.8-0.6,1.2c0-0.3,0-0.7,0-0.9c0.4-0.6-0.1-0.2-0.5,0.1c-0.3,0.2-0.7,0.9-1,1 c0,0-1.6-0.3-1.6-0.3c-0.8-0.7,0.1-1.4-0.1-2.2c-0.2-0.8-1.1-0.3-1.6-0.5c0.2-0.3,0.3-0.7,0.3-1.1c0.1,0,0.1,0,0.1,0.1 c0.2-1.2,0.5-1.7-0.7-0.8c-0.6,0.5-1.3,1.5-1.8,0c-0.3-0.8,0-2.4,0.4-3.1c0.7-1.1,1.6-0.5,2.3-0.6c-0.1-0.7,1.4-0.4,1.6-0.3 c0.2,0.3,0.2,2.8,0.8,1.6c0.5-1-0.4-1.7,0.5-2.7c0.6-0.7,2-1.1,1.3-2.2c0.1,0,0.1,0,0.2,0.1c0-0.2,0-0.3,0.1-0.4 c0,0.4,0,0.4-0.1,0.8c0.3-0.4,0.3-0.4,0.3-0.9c0.1,0.1,0.1,0.1,0.1,0.2c0.2-0.3,0.4-0.5,0.4-0.7c0,0,0.4-0.1,0.6-0.1 c-0.1,0-0.3,0-0.5,0c0.4-0.2,0.8-0.2,1.1-0.4c-0.1,0,0,0-0.2,0c-0.1-0.9,1.4-1.5,1.9-1.4c-0.5,0.2-0.4,0.3-0.6,0.7 c0.5-0.1,1.4-0.5,1.9-0.9c0-0.1-0.1-0.3-0.1-0.4c-0.6,1.2-1.7-0.1-0.8-0.7c-0.7-0.6-1.3,0.5-2,0.8c0.5-0.5,1.1-1.2,1.7-1.3 c0.8-0.2,1.5,0.2,2.2-0.4c1.2-0.9,0.1-1.1-0.6-1.9c0.2-0.5-0.1-0.9-0.2-1.5c-0.5,0.5-1.8,1-1.1-0.3c-0.5,0-0.6-0.4-1.2-0.4 c-1,0-0.4,0.7-1.2,1.3c0.6,0.8-0.3,1.4-0.9,1.5c0.6,1.6-1.5,1.4-0.5-0.2c-0.8,0-1.4-1-2.2-0.7c0-0.6,0.1-0.4-0.3-0.7 c0.5-1.3,2.5-2.2,3.5-2.7c0.3-0.1,1.4-0.2,1.3-0.9c-0.2-1-1.3,0.4-1.7,0.6c0.1-0.2,0-0.2,0.1-0.5c-0.2,0-0.2-0.2-0.6,0 c0.1-0.1,0.1-0.2,0.2-0.3c-0.1,0-0.2,0-0.4-0.1c0.7-0.6-0.4-1-0.8-0.1c0.5,0.5-0.1,0.7-0.5,1c0.1-0.1,0.1-0.2,0.2-0.3 c-0.5-0.2-1,0.1-1.6,0c-0.4-0.1-0.7-0.4-1.2-0.1c0,0,0.1,0.1,0.1,0.1c-0.4,0.1-1.1,0.1-1.7,0c0.1-0.1,0.3-0.1,0.4-0.2 c-0.6-0.3-1.5-0.7-2.1-0.3c0.1-0.1,0.1-0.2,0.2-0.3c-0.4,0.3-0.9,0-1.4,0c-0.6,0.1-1.2,0.4-1.8,0.4c-0.6,0-2.5-0.4-2.7-0.6 c-1.3-0.2-2.7,0.3-4,0.8c0.3,0.2,0.3,0.4,0.4,0.8c-0.2,0-0.3,0-0.5,0c0.1-0.1,0.1-0.1,0.2-0.2c-0.4,0-0.9,0.2-1.3,0.3 c0.2,0.7,0.9,0.5,1.4,0.3c-0.3,0.5-0.9,0.4-1.5,0.6c-0.5,0.2-1.4,1.3-0.4,1.1c-0.1,0.1-0.1,0.3-0.3,0.5c0.2-0.1,0.3-0.1,0.5-0.1 c0,0.1,0,0.1-0.1,0.2c0.1,0,0.1-0.1,0.2-0.1c0,0.1,0,0.1,0,0.2c0.2-0.1,0.4-0.1,0.6-0.2c-1,0.9-2.2,1-3.2,1.7 c2.1-0.4,3.5-1.8,5.4-2.6c-0.3,0.1-0.7,0.4-0.8,0.8c0.8-0.2,1.2-0.4,1.9-0.4c0.8,0.1,1.3,0.9,2.1,0.8c-0.1,0.6-0.1,1.8,0.3,2.2 c-0.6,0.8,1.3,1,0.4,2c-0.2-1.2-0.9,1-1.2,1.6c-0.4,0.8-0.5,2-0.2,2.8c0.2,0.4,1.7,3,0.9,3.3c0.6,0.7,0.6,1.2,1,2 c0.6-0.7-1.1-2.5-0.6-3.6c0.4,0.2,0.8,1.8,1,2.3c0.2,0.4,0.6,1.1,0.8,1.6c0.1,0.7-0.2,0.6,0.2,1.3c0.2,0.4,0.9,0.7,1.3,0.9 c0.5,0.3,1,0.1,1.3,0.2c0.8,0.3,1.4,1.1,2.1,1.3c0,0-0.1,0-0.1,0c0.4,0.5,0.5,0.9,0.7,1.3c0.1-0.1,0.1-0.1,0.1-0.2 c0.4,0.6,0.9,1.2,1.4,1c-0.1-0.8,0.3-0.4,0.5-0.1c0.3,0.5,0.3,1.3,0.2,1.7c-0.2,0.7-1.6,1.6-0.9,2.5c0-0.1,0.1-0.1,0.1-0.2 c0,0.6-0.4,0.8-0.3,1.5c0.1,0.3,0.7,1.2,0.9,1.6c0.3,0.7,0.5,1.6,1,2.1c0.5,0.6,1.3,0.7,1.6,1.4c0.3,0.7,0.2,2,0.2,2.8 c0,1,0.2,1.8,0.2,2.7c0.1,1.2-0.5,3.5,0.3,4.4c0-0.2,0-0.3,0-0.5c0.3,0.3,0.2,0.4,0.3,0.9c-0.1,0-0.2-0.1-0.3-0.1c0,0.5,0,0.6-0.1,1 c0.1,0,0.3,0.1,0.4,0.1c-0.8,1.1,0.7,2.6,1.6,2.7c-0.1-0.5,0.1-0.6,0.6-0.6c-0.6-0.4-0.2-0.6-0.2-1c0-0.2,0.3-0.7,0.3-0.7 c0-0.2-0.3-0.5-0.3-0.4c0-0.1-0.3-0.3-0.3-0.6c0-0.2,0.4-0.2,0.4-0.2c0.1-0.5-0.2-0.7,0.3-1c0-0.1-0.1-0.1-0.1-0.2 c-0.8,0,0-0.5,0-0.4c0.1-0.3,0.5-0.3,0.1-0.9c1.8,0.4,1.2-1.1,0.8-2c1,0.9,1.4,0,1.9-1c0.6-1.3,0.3-2.4,1.5-3.2 c0.7-0.5,0.7-0.1,1.1-1c0.3-0.8,0.3-1.4,0.4-2.2C35.4,59.7,36.6,58.3,36.2,56.9z M24.2,26.2c-0.2,0-0.3-0.1-0.5,0 C23.9,26.6,23.9,26.3,24.2,26.2z M22.4,25.3c-0.2,0.1-0.4,0.2-0.5,0.3c0.4,0.1,0.8,0,1.2,0c-0.2,0-0.4,0.2-0.6,0.2 c0.5,0,1.7,0,2-0.5c-0.2,0-0.3,0-0.4,0c0-0.1,0-0.2,0.1-0.3c-0.4,0.1-0.3-0.1-0.4,0.4C23.3,25.5,22.8,25.2,22.4,25.3z M24.2,27.3 c-0.5-0.1-0.6-1.9-1.2-0.5c0-0.6-0.7-0.4-1.2-0.3c0.1-0.1,0.1-0.1,0.2-0.2c-0.5-0.1-1.1,0.2-1.5,0.5c0.2,0,0.4,0.1,0.7,0.1 c-0.2,0-0.4,0.1-0.6,0.1c0.3,0.2,0.8,0.1,1.2,0.2c-0.4,0-0.8,0.1-1.2,0.1C21.2,28.1,23.6,27.9,24.2,27.3z M24,24.9 c0-0.3-0.3-0.1-0.7,0C23.6,25,23.8,24.9,24,24.9z M21.6,25.4c0.4-0.1,0.9-0.1,1.2-0.5c-0.6,0-1.2,0.2-1.8,0.5 C21.2,25.4,21.4,25.4,21.6,25.4z M32.4,34.8c-0.1,0-0.2,0.2-0.3,0c0,0,0.1-0.1,0.1-0.1c-0.1,0-0.3,0-0.4,0c0.2-0.2,0.3-0.5,0.5-0.7 c-0.6,0.1-1.2,1.1-1.3,1.6c0.3,0,0.7,0,1,0.1c-0.1,0.1-0.1,0.1-0.2,0.2c0.1-0.1,0.4-0.2,0.5-0.3c0,0.1,0,0.2-0.1,0.4 c0.4,0,0.5-0.3,0.4-0.7c-0.1,0-0.1,0-0.2,0.1c0-0.1,0.1-0.2,0.1-0.3C32.6,34.9,32.5,34.9,32.4,34.8z M14,35c0.7,0.6,0.5-0.1,0.2-0.5 C13.7,34.1,13.5,34.6,14,35z M19.6,27.1c0.8-0.1,1.5-0.7,2.3-0.8c-0.9-0.9-1.9,0-2.6,0.5C19.5,26.8,19.5,27,19.6,27.1z M27.7,29.4 c-0.8-0.6-0.7-0.5-1.6,0.2c0.1,0,0.4,0.2,0.3,0.2C27,29.4,27.6,29.7,27.7,29.4z M13.3,33.1c-0.2,0.2-0.3,0.4,0,0.7 c0.1-0.2,0.2-0.5,0.3-0.7C13.4,33.1,13.4,33.1,13.3,33.1z M27.5,30.1c0.1,0,0.1,0.3,0.2-0.1C27.6,30,27.6,30.1,27.5,30.1z M29.8,36 c-0.1,0,0-0.3-0.2-0.1c0.3,0.2,0.2,0.2,0.6,0.1C30.1,36.1,29.9,36.1,29.8,36z M26.7,30c0.2,0,0.3,0.1,0.6-0.2 C27,29.8,26.9,29.9,26.7,30z M30.5,35c-0.2-0.2-0.3-0.3-0.6-0.3C30.1,34.9,30.3,34.9,30.5,35z M27,25.3c0,0.2,0.1,0.2,0,0.5 c0.7,0.2,2.2,0.4,2.7-0.2c-0.7-0.3-1.4,0.1-2.1-0.2c0,0,0.1-0.1,0.1-0.1c-0.4-0.2-0.8-0.3-1.3-0.1C26.7,25.3,26.8,25.3,27,25.3z M26.8,24.9c0.2,0,0.3,0,0.5,0C27.2,24.8,26.9,24.9,26.8,24.9z M27.5,24.4c0.1,0,0.2,0,0.4,0c-0.1,0.1-0.2,0.1-0.3,0.2 c0.6,0.4,1.2,0,1.8-0.2c-0.5-0.6-1.3-0.6-2-0.2C27.3,24.4,27.4,24.2,27.5,24.4z M26.3,25.8c0.2,0,0.3,0.1,0.5-0.1 C26.6,25.6,26.1,25.4,26.3,25.8z M27,24.8c-0.1-0.2-0.1-0.3-0.5,0C26.8,24.9,26.8,24.7,27,24.8z M29.7,26.4c0.1,0,0.3,0,0.5,0 c-0.2-0.3-0.6-0.4-0.9-0.2C29.4,26.5,29.4,26.4,29.7,26.4z M26.9,26c-0.5-0.1-0.9,0.1-1,0.7c0.5-0.1,1-0.3,1.4-0.6 C27.1,26.1,27,26,26.9,26z M31.5,27.3c-0.4-0.3-0.7-0.5-1.2-0.4c-0.2-0.6-0.9-0.4-1.3-0.2c0.3-0.8-0.6-0.5-1-0.2 c0-0.1,0-0.1-0.1-0.2c0.1-0.1,0.2-0.1,0.3-0.2c-0.6,0-1.1,0.2-1.4,0.8c0.1,0,0.2,0,0.3,0C27.1,27,27,27,26.9,27.1 c0.6,0.3,2.7,0.1,2.5,0.6c0.8,0.1,0.7,0.4,0.2,0.9c-0.3,0.3-0.9,0.1-1.3,0.6c0.5,0.2,0.9-0.2,1.4,0.3c0,0-0.1,0.1-0.1,0.1 c0.4,0.3,0.8,0.5,1.2,0.5c-0.1-0.2-0.2-0.5-0.4-0.7c1.4,1.5,0.5-0.9,0.4-0.7c0.3-0.6,0.9,0.8,1.6-0.4c-0.5-0.1-0.8-0.5-1.3-0.6 c0.2-0.1,0.3-0.1,0.5-0.2C31.6,27.5,31.5,27.4,31.5,27.3z M25.7,24.7c0.2,0.1,0.4,0.1,0.6,0.1c-0.1-0.4-0.5-0.5-0.9-0.3 c0.1,0,0.1,0,0.2,0.1c-0.1,0-0.2,0.1-0.3,0.1C25.4,24.7,25.5,24.7,25.7,24.7z M29,24c0.5,0.1,0.9,0.1,1.4,0.1 c-0.3,0.1-0.7,0.1-1,0.1c0.1,0.2,0,0.1,0.2,0.3c-0.2,0.1-0.5,0.2-0.8,0.3c0.2,0.1,0.3,0.2,0.4,0.3c-0.4-0.2-0.8,0-1.1,0.3 c0.7,0.1,1.9,0.3,2.5-0.2c-0.1,0-0.2,0-0.4,0c0.4-0.3,1-0.4,1.2-0.7c-0.1,0-0.2,0-0.3,0c0.9,0,1.8-0.4,2.7-0.6c-0.1,0-0.3,0-0.4,0 c0.4-0.1,0.9-0.1,1.3-0.3c-1.6-0.4-4.4-0.4-5.9,0.3C28.9,23.8,28.9,23.9,29,24z M29.5,28.2c-0.2-0.3-0.3-0.3-0.5,0.2 C29.3,28.4,29.4,28.3,29.5,28.2z M24.4,24.6c-0.2,0-0.4-0.1-0.6,0.1C24,24.7,24.2,24.6,24.4,24.6z M25,27.4c-0.2,0-0.4,0-0.7,0.2 c0.3,0.2,0.6,0.2,0.9,0.1C25.2,27.4,25.1,27.5,25,27.4z M24.4,26.5c0.4,0.5,0.9,0.5,1.3,0c-0.1,0-0.2-0.1-0.2-0.1 c0.2-0.1,0.2-0.1,0.3-0.3c-0.4,0-0.9-0.1-0.9,0.3C24.7,26.4,24.6,26.5,24.4,26.5z M25.3,25.7c0.4,0.2,0.9-0.1,0.9-0.5 c-0.4,0-0.8,0-1.1,0.4C25.5,25.4,25.3,25.7,25.3,25.7z M78.1,46.7c-0.7,0.3-0.2,0.9,0,0.7C78.4,47,78.4,46.8,78.1,46.7z M24.7,46.8 c0.2,0,0.3,0,0.4-0.2c-0.8-0.5-2-1.9-3-0.7c0.3-0.1,0.6-0.2,0.9-0.3c0,0-0.1,0.1-0.1,0.1c0.6,0.3,1,0.3,1.4,0.8 c-0.1,0.1-0.1,0.2-0.2,0.2C24.3,46.7,24.5,46.8,24.7,46.8z M55.7,40.5c-0.1,0.1-0.2,0.1-0.4,0.1c0.4,0.2,0.3,0.1,0.6-0.2 C55.9,40.4,55.8,40.4,55.7,40.5z M49.5,32.8c0.1-0.4,0.2-0.6-0.3-0.4C49.2,32.7,49.3,32.7,49.5,32.8z M48.9,38.1 c0-0.3,0.1-0.4,0-0.7C48.6,37.7,48.8,37.8,48.9,38.1z M45.1,32.6c0.1-0.1,0.1-0.3,0.2-0.1c0,0.1,0.4,0.4,0.4,0.6 c0,0.4-0.6-0.1-0.3,0.6c-0.1,0-0.2,0.1-0.3,0.1c0.1,0,0.3,0.2,0.5,0.2c-0.2,0.1-0.4,0.3-0.6,0.5c0.7,0,1.9,0,1.9-1 c-0.6-0.2-0.6-1-1.2-1.2c0.2-0.2,0.2-0.5,0.3-0.6c-0.2,0-0.3,0-0.5,0c0.1-0.1,0.2-0.3,0.3-0.4C45,31.2,44.9,32,45.1,32.6z M53.3,40.5c-0.2,0-0.2,0.1-0.4-0.1c0,0.1,0,0.1,0,0.2c0.3,0.1,0.5,0.2,0.8,0C53.5,40.5,53.5,40.5,53.3,40.5z M41.5,27.3 c-0.3,0-0.6,0-0.9,0c0-0.1,0.2-0.4,0.2-0.4c0.3,0.3,0.4,0.3,0.8,0.3c-0.2-0.3-0.2-0.4-0.6-0.6c0.1,0,0.3,0,0.5,0 c-0.1-0.1,0-0.2-0.2-0.4c0.3,0,0.5-0.1,0.7-0.2C42,26,42,26,41.9,26c0.2,0,0.3,0,0.5,0c-0.1-0.1-0.2-0.2-0.2-0.3 c0.3-0.2,0.3-0.2-0.1-0.5c0.2,0,0.5-0.1,0.7-0.1c-0.3-0.4-0.2-0.7,0.3-0.9c-0.2,0-0.3,0-0.5,0c0.5,0,1-0.2,1.6-0.3 c-0.6-0.3-1.5-0.1-2.1,0c0.1-0.1,0.2-0.1,0.2-0.2c-0.6-0.1-1.3-0.1-1.9-0.1c0.7,0,1.5,0.1,2.2-0.1c-1.4-0.2-3.8-0.7-5,0.1 c0.1,0,0.3,0.1,0.4,0.1c-1.6-0.3-3.3-0.2-4.8,0.4c0.2,0,0.3,0.1,0.5,0.1c-0.6,0.3-1.4,0.1-1.9,0.5c0.4,0.1,0.8,0.2,1.2,0.2 c-0.3,0-0.7,0-1,0.1c0.2,0.2,4.1,0.7,2.5,1.7c0.3,0.1,0.5,0.2,0.8,0.4c-0.9-0.5-1,0.9,0,0.2c-0.6,1-1.2,0.7-0.8,2.1 c0.2,0.7,0.5,0.9,0.9,1.1c0.7,0.4,0.6,0.2,1.1-0.4c0.1-0.1,0.4-0.9,0.6-1.1c0.4-0.3,0.8-0.2,1.1-0.4C39.3,28.2,40.4,27.9,41.5,27.3z M25.3,47.4c0.3,0.1,0.4-0.1,0.6,0.3c0.2-0.4,0.6-0.3,0.9-0.4c-0.3-0.4-0.9-0.7-1.4-0.4c0.2,0.2,0.1,0.2,0.3,0.4 c-0.2,0-0.3,0.1-0.6,0C25,47.6,25.1,47.4,25.3,47.4z M80.8,58.3c0.1,0,0.2-0.1,0.3-0.1C81,58,80.7,58,80.5,58.4 C80.6,58.4,80.7,58.3,80.8,58.3z M82.5,56.6c-0.2-0.4-0.3-0.7-0.5-1.1c0.2-0.1,0.3-0.3,0.5-0.3c0-0.1,0-0.1,0-0.2 c-0.4,0.2-1.4,0.1-0.8-0.4c0.5-0.4,1.2,0.5,1.3-0.5c-0.4,0.6-0.9,0-1.3,0.2c-0.3,0.2-0.5,1.1-0.5,1.5c0,0,0.3,1.2,0.2,1.2 c0.4,0.2,0.2-0.9,0.4-1.2c0,0.4,0.1,0.6,0.2,0.9c0.1-0.1,0.2-0.1,0.3-0.2c-0.1,0.3,0,0.3,0,0.5C82.5,56.9,82.4,56.8,82.5,56.6z M78.5,55.3c0.1,0.8,1.5,1.1,1.9,1.1c0.1-0.7,0.3-1.8,0.9-2c-0.6-0.8-0.4-1.3,0-1.8c-0.4-0.2-0.5-0.6-0.8-0.5 c-0.3,0.1-0.6,0.9-0.8,1.1C79.1,53.9,77.9,54,78.5,55.3z M85.8,57.1c-0.1,0.1-0.2,0-0.2,0.5C85.8,57.4,85.7,57.2,85.8,57.1z M83.6,56c-0.1,0-0.2,0-0.3,0C83.6,56.5,83.5,56.1,83.6,56z M81.6,58.9c-0.1-0.2-0.1-0.4-0.5-0.3C81.3,58.8,81.4,58.8,81.6,58.9z M82.3,58.2c-0.1-0.2-0.5-0.1-0.8,0.1C81.7,58.4,82,58.3,82.3,58.2z M78.7,58c0.5,0.1,1,0.2,1.5,0.1c-0.6-0.3-2.6-1.5-3-0.6 C77.7,57.7,78.2,57.8,78.7,58z M77.4,56.5c0.3-1-2-4.1-3.1-3.9c0.4,0.9,1,1.6,1.5,2.5C76,55.4,77.5,58.3,77.4,56.5z M84.2,56.1 c0.2,0.1,0.3,0,0.5,0.2c-0.2-0.5-0.6-0.6-0.9-0.2C84,56.1,84.1,56.1,84.2,56.1z M83.9,55.1c0.1-0.4,0.3-0.8-0.1-1.2 C83.7,54.3,83.7,54.7,83.9,55.1z M82.7,58.8c0.2-0.3,0.6-0.5,0.9-0.7c-0.5,0-1,0.2-1.2,0.8C82.5,58.9,82.6,58.9,82.7,58.8z M44.1,33.6c-0.1,0.1-0.1,0.3-0.2,0.4c0.4,0.1,1.4-0.5,1.1-1C44.7,32.3,44,33,44.1,33.6z M41.8,29.6c0.5,0.1,1.1-0.1,1.5-0.5 c0-0.1-0.2-0.4-0.2-0.5c-0.6,0.1-1.9-0.2-2.3,0.3c0.2,0,0.3,0.1,0.5,0.1c-0.1,0-0.2,0.1-0.4,0.2c0.2,0.1,0.3,0.1,0.5,0.2 c-0.1,0.1-0.2,0.1-0.2,0.2C41.4,29.5,41.6,29.5,41.8,29.6z M48.7,38.5C48.8,40.2,49,37.2,48.7,38.5z M50.5,39.4 c-0.2,0-0.4,0.1-0.6,0c0.1,0.3,0.4,0.5,0.7,0.6C50.7,39.5,50.6,39.5,50.5,39.4z M24.1,47.3c-0.1,0.1-0.2-0.1-0.2,0.1 c0.3,0.2,0.3,0.2,0.6,0.1C24.4,47.3,24.3,47.4,24.1,47.3z M70,51c-0.1-0.1-0.1-0.1-0.2-0.2C69.3,52.7,70.9,52.3,70,51z M61,60.2 c0-0.2-0.1-0.4-0.2-0.6c-0.1,0.3-0.3,0.5-0.4,0.7c-0.1,0.8-0.9,0.8-1.1,1.4c-0.2,0.4,0.1,0.7,0,1.1c-0.1,0.4-0.3,0.6-0.4,1 c-0.1,1.2,0.5,1.5,1.1,0.7c0.5-0.7,0.9-2.6,0.9-3.5c0,0.1,0.1,0.2,0.1,0.2C61.1,60.9,61,60.6,61,60.2z M74.3,48.1 c-0.9,0.8-1-2.4-2-2.6c0,0.2,0,0.2,0,0.4c-0.3-0.1-0.5,0-0.9,0.1c0.1,0.9-1.3,1.5-1.5,2.2c-0.2,0.6-0.2,2.1-0.3,2.7 c-0.1,0.1-0.3,0.4-0.5,0.5c-1-1.2-1.5-3.8-1.8-5.4c-0.6,0.6-1.1-0.6-1.6-1c-0.5-0.5-0.4-0.4-1.1-0.5c-0.5-0.1-0.9,0.1-1.3-0.1 c-0.4-0.2-0.5-0.6-0.8-0.7c-0.3-0.1-0.5,0.2-1,0c-0.7-0.3-0.8-1.5-1.5-1.1c0.1,0.9,0.8,1.3,1,2.1c0-0.2,0.1-0.4,0.1-0.5 c0.1,1.3,1,0.8,1.4-0.1c-0.1,0.9,0.5,0.7,0.8,1.1c0.4,0.8,0.2,0.6-0.1,1.2c-0.4,1-0.6,1.2-1.5,1.7c-0.6,0.4-2,1.9-2.6,1.1 c-0.3-0.4-0.1-0.9-0.2-1.3c-0.2-0.5-0.7-1-0.9-1.4c-0.4-0.8-1.8-3-1.6-3.7c0,0.3-0.2,0.5-0.2,0.7c-0.2-0.3-0.4-0.5-0.5-0.9 c0.1,0.8,0.6,1.5,0.9,2.2c0.3,0.7,0.4,1.4,0.7,2.1c0.3,0.7,2,2.5,1.7,3c0.5,0.9,1.8,0.2,2.4-0.1c0.1,3.4-3.7,4.9-3.4,7.8 c0.1,1.4,0.7,2.7-0.3,3.9c-0.7,0.8-1,0.7-1.1,1.7c0,0.5,0.2,0.8-0.1,1.3c-0.1,0.2-0.6,0.3-0.7,0.5c0,0.1,0,0.5-0.1,0.7 c-0.2,0.5-0.5,1.1-0.9,1.5c-0.5,0.6-0.9,0.8-1.4,1c-0.2,0.1-1.4,0.4-1.5,0.4c-0.6-0.2-0.2-0.7-0.3-1.2c-0.2-0.8-0.6-1.4-0.8-2.2 c-0.2-0.9-0.2-1.6-0.5-2.5c-0.3-0.8-0.5-1.3-0.2-2.2c0.3-1.4,0.5-2.2,0.1-3.5c-0.3-1-0.9-1.5-0.9-2.5c0-0.8,0.3-1.3-0.2-1.9 c-0.9,0.6-1.1-0.8-2.2-0.5c-0.7,0.2-1.9,0.8-2.6,0.6c-1.5-0.3-2.2-3.1-2.8-4.2c0.8-0.8,0.2-2.2,0.4-3c0.1-0.4,0.4-1.2,0.6-1.5 c0.4-0.6,0.9-0.7,1.2-1.3c0.5-0.8,0.3-1.3,1-2c0.8-0.9,0.3-0.3,1.4-0.5c0.9-0.1,2.7-1.4,3.4-0.6c0.1,0,0.2-0.1,0.2-0.1 c-0.2,0.8-0.3,1.2,0.3,1.7c0.5,0.4,1.7,1.1,2.2,0.8c0.1,0,0-0.6,0.5-0.7c0.2-0.1,0.7,0.4,0.9,0.5c0.5,0.2,1.7-0.1,1.9,0.3 c0.9,0.2,1-1.5,1-2.3c-0.6,0-1.4,0.3-1.9,0.1c-1.2-0.5-0.9-1.5,0-1.9c0.4-0.2,1.1-0.3,1.6-0.3c0.4,0,1,0.7,1.4,0.3 c0.6-0.6-0.9-1.3-1.3-1.6c0.3-0.4,0.2-0.2,0.2-0.5c0.1-0.1,0.2-0.1,0.4-0.2c-0.4-0.1-1.6,0.5-0.6,0.6c-0.4,0.4-0.8,0.5-1.1,0.1 c0.1-0.1,0.2-0.1,0.3-0.2c-1-0.9-1.9,1.4-1,1.8c-0.2,0.1-0.5,0.3-0.7,0.5c-0.2-0.4-0.3-0.3-0.7-0.2c0.1,0.1,0.1,0.1,0.2,0.2 c-0.3-0.1-0.2,0.1-0.4-0.1c0,0.5,0.2,0.7,0.4,1.1c-0.1,0-0.2-0.1-0.3-0.1c0.1,0.2,0.1,0.2-0.1,0.2c0,0.1,0.1,0.2,0.1,0.4 C52,40,52,38.4,51.7,37.9c-0.3-0.5-1.4-1.3-1.6-1.2c-0.1-0.2,0-0.2,0-0.3c-1.3,0,1.2,2,1.3,2.3c-0.7-0.5-0.1,0.3-0.7,0.8 c0.3-1-0.8-1.3-1.3-1.8c-0.6-0.6-0.2-0.5-0.9-0.6c-0.5-0.1-1.1,0.5-1.3,0.7c-0.8,0.6-0.7,1.7-1.5,2.2c-0.8,0.5-1.1-0.4-1.8-0.1 c-0.1-0.5-0.2-2.3,0.1-2.6c0.4-0.5,1.5,0.4,1.9-0.1c0.7-0.8-0.5-1.5-0.8-2c0.3,0,0.5-0.1,0.8,0c0-0.1-0.1-0.3-0.1-0.4 c0.5,0.3,0.9-0.3,1.2-0.6c0.3-0.3,0.8-0.7,1-0.9c0.1-0.2,0.3,0.2,0.4-0.1c0,0-0.1-0.3-0.1-0.4c0.2-0.4-0.2-0.8,0.5-1 c0,0.1,0.1,0.4,0.1,0.5c-1.1,0.9,1.1,0.8,1.5,0.7c0.6-0.1,0.7,0.1,1.1-0.3c0.2-0.2-0.2-1.4,0.7-0.6c0-0.2,0-0.3,0-0.5 c-0.2-0.1-0.1-0.1-0.3-0.3c0.5-0.2,0.9,0,1.3-0.3c-0.6-0.4-1.5,0.5-1.9-0.3c-0.4-0.7,0.2-1.2,0.8-1.5c-0.5-0.8-0.9,0.1-1.2,0.5 c-0.7,0.9-0.3,0.8-0.4,1.8c0,0.2-0.6,1.4-0.9,1.3c-0.4-0.1-0.7-1.2-1-1.4c-0.3-0.1-1.5,0.8-1.2-0.8c0.1-0.6,1.1-1,1.6-1.5 c1-1.1,2.6-2.5,4.1-1.6c-0.1,0-0.2,0.1-0.3,0.1c0.4,0.2,2.3,0.3,2.6,0.9c0.4,1-1.2,0.3-1.6,0.4c0.5,0.3,0.5,0.9,1.1,1 c-0.1-0.1-0.1-0.2-0.2-0.3c0.2,0,0.6,0,0.9,0c-0.1-0.1-0.1-0.2-0.2-0.3c0.3-0.3,0.6-0.4,0.9-0.2c0-0.3-0.1-0.6-0.3-0.9 c0.4,0,0.6,0.1,0.8,0.3c-0.1,0-0.2,0-0.3,0c0.4,0.6,1.1-0.3,1.9-0.4c-0.1,0.1-0.1,0.1-0.2,0.2c0.5,0,1.2-0.1,1.6-0.3 c-0.1-0.1-0.2-0.1-0.3-0.2c0.6-0.2,1.5,0.2,2.1,0.5c0-0.1,0.1-0.1,0.1-0.2c-0.7-0.3-1.2-1.5-0.2-1.4c0.5,0,1.4,1.7,1,2.2 c0.4,0,0.5-0.1,0.6-0.5c-0.4-0.4-0.6-0.8-1-1.2c0.1-0.1,0.2-0.1,0.3-0.2c-0.1-0.1-0.1-0.2-0.2-0.2c0.2,0.2,0.4,0.4,0.6,0.6 c-0.1-0.1-0.1-0.2-0.2-0.2c0.4-0.2,0.8-0.2,1.2,0c-0.3-0.2-0.3-0.4-0.5-0.6c0.4-0.1,0.9-0.1,1.3-0.1c-0.1-0.1-0.2-0.1-0.3-0.2 c0.6-0.7,1.8-0.5,2.7-0.6c0.1-0.4,0.5-0.5,0.9-0.3C68.1,25,68,25,67.9,25c0.7,0.2,1.8-0.1,2.3,0.6c-0.2,0.1-0.5,0.3-0.7,0.4 c1.1,0.1,2.1,0.5,3.2,0.4c-0.1-0.1-0.1-0.2-0.2-0.2c1.1,0,1.5,0.7,2.5,1c0-0.1-0.1-0.2-0.1-0.4c0.6,0.2,1.2,0.1,1.8,0.1 c-0.1-0.1-0.3-0.2-0.4-0.3c0.5-0.3,1.7-0.1,2.3,0.1c0.7,0.2,1.4,0.2,2.1,0.4c1.1,0.2,2.5,0.9,3.6,0.7c-0.2-0.1-0.3-0.2-0.5-0.4 c1.8,0.3,2.5,0.3,3.9,1.8c-0.2,0-0.2,0.1-0.5,0.1c0.4,0.2,0.9,0.4,1.2,0.8c-0.6-0.2-1.3,0.2-1.3,0.9c-0.5-0.4-1.1,0-1.6,0 c0,0.9,0.6,0.7,1,1.4c-0.1,0-0.1,0-0.2,0c0.1,0.2,0.2,0.3,0.3,0.5c-0.1,0.1-0.2,0.1-0.3,0.2c0.1,0.1,0.1,0.3,0.2,0.4 c-0.1,0-0.2,0.1-0.3,0.1c0.2,0.4,0,0.4,0,0.7c-0.7-0.7-1.6-1.6-1.8-2.6c0.5-0.2,1-1.7,0.2-1.7c0.2,1-0.4,0.2-0.7,0.3 c-0.4,0.2-1.1,0.3-0.3,0.9c-0.6,0.3-1.3-0.1-2,0c-1.2,0.1-1.2,0.4-1.8,1.7c1.2,0.2,2.2,0.4,2.5,2.1c0.1,0.6,0.1,1.6-0.2,2.1 c-0.4,0.5-0.6,0.3-0.9,0.6c0,0-0.4,0.9-0.4,0.9c0.1,0.5,0.3,0.4,0.6,0.9c1.1,1.9-0.9,1.2-0.5,0.3c-0.2-0.2-0.7-0.8-0.7-0.8 c-0.4-0.2-0.5-0.6-1.1,0c0.4-1.3-0.9-0.4-0.9,0c0,0.9,1.3,0.4,1.6,0.8c-1.4,0.4,0.5,2.1,0.6,2.8c0.2,1.5-0.7,2.5-1.6,3.1 c-0.3,0.2-0.4,0.3-0.8,0.4c-0.1,0,0.1,0.4-0.1,0.4c-0.1,0-0.2-0.3-0.2-0.3c-0.1,0-1-0.5-1,0.7c0,0.8,1.1,1.3,1.3,2.1 c0.2,1.1-0.4,1.4-1,2.1c0-0.5-0.9-1.6-1.4-1.6c0-0.1,0-0.2,0-0.3c-0.1,0-0.2,0-0.3,0c0,0.6-0.1,1.2,0,1.7c0.1,0.4,0.5,0.7,0.7,1.1 c0.4,0.8,0.5,1.3,0.8,2.1c-1.2-0.2-1.1-2-1.8-2.8c0,0.1,0,0.2,0,0.2C75.1,51,75,47.7,74.3,48.1z M53.6,51.4 c-0.1-0.1-0.1-0.1-0.2-0.2C53.5,51.3,53.5,51.4,53.6,51.4z M61.2,39.7c-0.1-0.7-0.4-0.9-0.5-1.5c0.3,0.1,0.3,0,0.5,0 c-0.2-0.4-0.5-0.6-0.5-0.1c-0.1-0.7-0.6-0.8-0.9-1.4c0.1,0,0.2,0,0.3,0c0.2-0.4-0.1-0.3,0.4-0.3c0.1-1-1-0.7-1.3-0.2 C58.7,37,59.4,38,60,38.5C59.1,39.1,60.4,40.4,61.2,39.7z M50.4,24.2c0.4,0.2,1,0.2,1.5-0.1c-0.6-0.2-1.4-0.2-2-0.1 C50.1,24.2,50.2,24.2,50.4,24.2z M51,25c0.1,0,0.3-0.1,0.4-0.1c-0.3-0.1-0.5-0.1-0.8-0.1c0.1,0.3,0.1-0.1,0,0.2 C50.8,24.9,50.9,24.9,51,25z M49.1,24.8c0.1,0,0.2,0.1,0.3,0.1c-0.1,0-0.1,0.1-0.2,0.1c0.7,0.5,0.8-0.4,1.5-0.5 c-0.9-0.3-1.4-0.2-2.2-0.2C48.7,24.5,48.9,24.7,49.1,24.8z M27.1,47.3c0.1,0.1,0,0.4,0.4,0.1C27.4,47.3,27.3,47.3,27.1,47.3z M55.6,24.1c0.3,0.1,0.6,0,0.9-0.1c-0.5,0-0.8,0-1.3,0C55.5,24,55.7,24.2,55.6,24.1z M57.7,26.9c0.4,0.2,0.9,0.4,1.4,0.3 c-2-0.4,1.3-1.7,1.6-1.9c-0.7-0.3-1.8,0.1-2.5,0.5c-0.1,0.2,0,0.1-0.3,0.4c0.1,0,0.1,0,0.2,0C57.7,26.4,57.7,26.6,57.7,26.9z M65.1,24.4c0.5,0.1,1,0.2,1.5,0.2c-0.4-0.6-1.5-0.9-2.1-0.4C64.7,24.1,64.8,24.3,65.1,24.4z M75.7,25.8c0.3-0.1,0.7-0.1,1.1-0.1 c-0.3-0.5-1.3-0.5-1.8-0.4C75.2,25.7,75.4,25.8,75.7,25.8z M67.6,24.6c-0.5-0.2-0.9-0.4-1,0.2C67,24.8,67.5,24.8,67.6,24.6z M76.6,26.1c-0.2,0.1-0.2,0-0.3,0.2c0.3,0.1,0.6,0.1,0.8,0.1C77,26.2,76.8,26.1,76.6,26.1z M5,29.1C5,29.1,5,29.1,5,29.1z M7.7,27 c-0.2-0.1-0.3-0.2-0.6,0.1C7.3,27.1,7.5,27,7.7,27z M82.3,33.9c0.6,0.5,0.9,1.6,1.4,2.3c0-0.1,0-0.2,0-0.3c0.1,0.1,0.2,0.2,0.3,0.2 c-0.3-0.4-0.7-0.7-0.7-1.2c0.2,0,0.3,0.1,0.5,0.1c-0.6-0.6-1.2-1.8-1.8-2C82.1,33.3,82.2,33.4,82.3,33.9z M5.5,28.8 c0,0,0.3,0.1,0.5,0.1c0.1,0.8,1.1-0.1,1.7-0.2c-0.2-0.5-0.7-0.4-1-0.2c0.1-0.1,0.2-0.1,0.2-0.2C6.4,27,5.6,28.5,5,29.1 C5.2,28.9,5.7,28.4,5.5,28.8z M77.6,25.8c0.2,0,0.3,0.1,0.5-0.1c-0.3-0.1-0.7-0.1-1.1-0.1C77.2,25.7,77.3,25.7,77.6,25.8z M85.8,27.1c-0.1-0.1-0.2-0.2-0.3-0.2c0,0-0.1,0.1-0.1,0.1C85.6,27.1,85.7,27,85.8,27.1z M28.5,50.6c0,0,0.1,0.3,0.2-0.2 C28.6,50.3,28.5,50.6,28.5,50.6z M7.1,29.7c-0.3-0.1-0.4-0.2-0.7,0C6.6,29.8,6.8,29.7,7.1,29.7z M9.2,31.6c-0.3,0.1-0.5,0.1-0.5,0.5 c0.2-0.1,0.5-0.2,0.7-0.3C9.3,31.5,9.3,31.7,9.2,31.6z M6.4,30.8c0.2,0,0.3,0.3,0.4,0C6.7,30.7,6.5,30.8,6.4,30.8z">
    <animateTransform attributeName="transform" type="translate" repeatCount="indefinite" dur="20s" keyTimes="0;1" values="0 0;100 0"></animateTransform>
  </path>
</g>
<!-- [ldio] generated by https://loading.io/ --></svg>